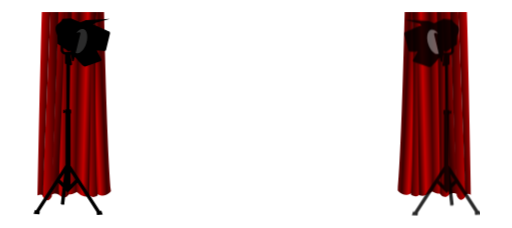
t = 0.00 s
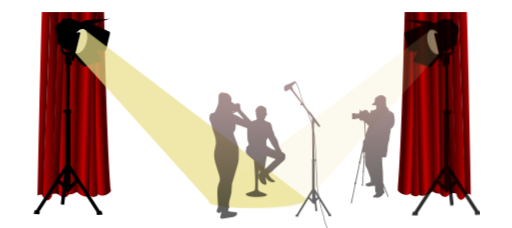
t = 1.75 s
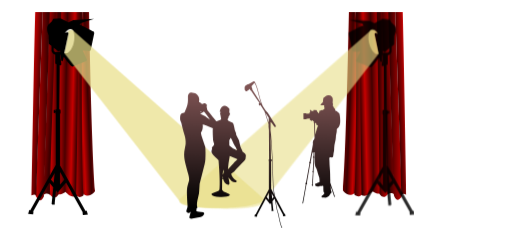
t = 3.63 s
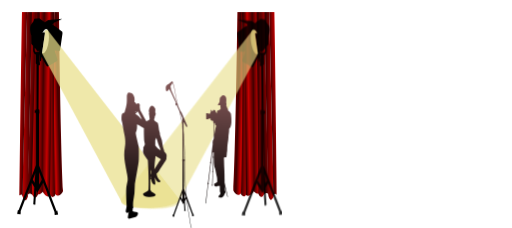
t = 4.88 s
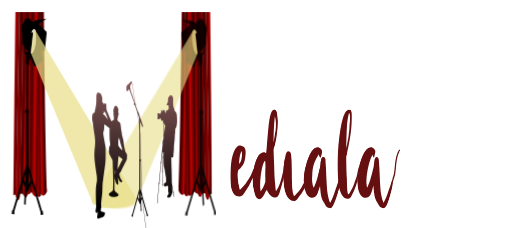
t = 6.73 s
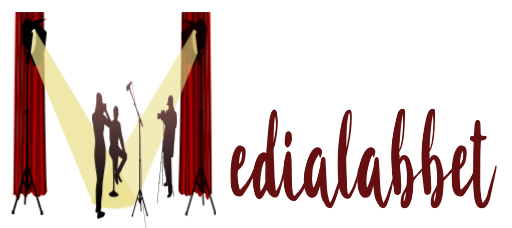
t = 8.40 s

The animated SVG that drew these frames (rendered in a browser with its animation timeline set to each time). Animation: 34 CSS @keyframes rules; one cycle of 8.40 s.

<svg xmlns="http://www.w3.org/2000/svg" width="100%" height="100%" viewBox="0 0 4800 2140" clip-rule="evenodd" fill-rule="evenodd" stroke-linecap="round" stroke-linejoin="round" stroke-miterlimit="2"><defs><linearGradient id="Gradient-0" x1="3203.8" y1="738.3" x2="3203.8" y2="1087.6" gradientUnits="userSpaceOnUse"><stop offset="0" stop-color="#fff"/><stop offset="1" stop-color="#000"/></linearGradient><linearGradient id="Gradient-1" x1="0" y1="0" x2="1" y2="0" gradientUnits="userSpaceOnUse" gradientTransform="matrix(-132.8 -2.8 2.8 -132.8 1668.2 1058.6)"><stop offset="0" stop-color="#3d0000"/><stop offset="0" stop-color="#3d0000"/><stop offset=".2" stop-color="#c70000"/><stop offset=".4" stop-color="#3d0000"/><stop offset=".8" stop-color="#c70000"/><stop offset=".9" stop-color="#8c0000"/><stop offset="1" stop-color="#3d0000"/><stop offset="1" stop-color="#3d0000"/></linearGradient><linearGradient id="Gradient-2" x1="0" y1="0" x2="1" y2="0" gradientUnits="userSpaceOnUse" gradientTransform="matrix(-112.4 1.5 -1.5 -112.4 1773.2 1054.3)"><stop offset="0" stop-color="#3d0000"/><stop offset="0" stop-color="#3d0000"/><stop offset=".2" stop-color="#c70000"/><stop offset=".5" stop-color="#3d0000"/><stop offset=".8" stop-color="#c70000"/><stop offset="1" stop-color="#3d0000"/></linearGradient><linearGradient id="Gradient-3" x1="0" y1="0" x2="1" y2="0" gradientUnits="userSpaceOnUse" gradientTransform="matrix(-46.6 .3 -0.3 -46.6 1749 1031.1)"><stop offset="0" stop-color="#c70000"/><stop offset=".8" stop-color="#3d0000"/><stop offset="1" stop-color="#3d0000"/></linearGradient><linearGradient id="Gradient-4" x1="0" y1="0" x2="1" y2="0" gradientUnits="userSpaceOnUse" gradientTransform="matrix(-44.2 0 0 -44.2 1783.1 1045.2)"><stop offset="0" stop-color="#c70000"/><stop offset=".8" stop-color="#3d0000"/><stop offset="1" stop-color="#3d0000"/></linearGradient><linearGradient id="Gradient-5" x1="0" y1="0" x2="1" y2="0" gradientUnits="userSpaceOnUse" gradientTransform="matrix(-64.4 1.9 -1.9 -64.4 1825.5 1030.2)"><stop offset="0" stop-color="#c70000"/><stop offset=".8" stop-color="#3d0000"/><stop offset="1" stop-color="#3d0000"/></linearGradient><linearGradient id="Gradient-6" x1="0" y1="0" x2="1" y2="0" gradientUnits="userSpaceOnUse" gradientTransform="matrix(-70.2 0 0 -70.2 1851.8 1063.7)"><stop offset="0" stop-color="#c70000"/><stop offset=".8" stop-color="#3d0000"/><stop offset="1" stop-color="#3d0000"/></linearGradient><linearGradient id="Gradient-7" x1="0" y1="0" x2="1" y2="0" gradientUnits="userSpaceOnUse" gradientTransform="matrix(-52.4 1.2 -1.2 -52.4 1870.7 1026.8)"><stop offset="0" stop-color="#c70000"/><stop offset=".8" stop-color="#3d0000"/><stop offset="1" stop-color="#3d0000"/></linearGradient><linearGradient id="Gradient-8" x1="0" y1="0" x2="1" y2="0" gradientUnits="userSpaceOnUse" gradientTransform="matrix(-48.6 -0.4 .4 -48.6 1680.7 1041.1)"><stop offset="0" stop-color="#c70000"/><stop offset=".8" stop-color="#3d0000"/><stop offset="1" stop-color="#3d0000"/></linearGradient><linearGradient id="Gradient-9" x1="0" y1="0" x2="1" y2="0" gradientUnits="userSpaceOnUse" gradientTransform="matrix(132.8 -2.8 2.8 132.8 375.9 1063.9)"><stop offset="0" stop-color="#3d0000"/><stop offset="0" stop-color="#3d0000"/><stop offset=".2" stop-color="#c70000"/><stop offset=".4" stop-color="#3d0000"/><stop offset=".8" stop-color="#c70000"/><stop offset=".9" stop-color="#8c0000"/><stop offset="1" stop-color="#3d0000"/><stop offset="1" stop-color="#3d0000"/></linearGradient><linearGradient id="Gradient-10" x1="0" y1="0" x2="1" y2="0" gradientUnits="userSpaceOnUse" gradientTransform="matrix(112.4 1.5 -1.5 112.4 270.9 1059.6)"><stop offset="0" stop-color="#3d0000"/><stop offset="0" stop-color="#3d0000"/><stop offset=".2" stop-color="#c70000"/><stop offset=".5" stop-color="#3d0000"/><stop offset=".8" stop-color="#c70000"/><stop offset="1" stop-color="#3d0000"/></linearGradient><linearGradient id="Gradient-11" x1="0" y1="0" x2="1" y2="0" gradientUnits="userSpaceOnUse" gradientTransform="matrix(46.6 .3 -0.3 46.6 295 1036.4)"><stop offset="0" stop-color="#c70000"/><stop offset=".8" stop-color="#3d0000"/><stop offset="1" stop-color="#3d0000"/></linearGradient><linearGradient id="Gradient-12" x1="0" y1="0" x2="1" y2="0" gradientUnits="userSpaceOnUse" gradientTransform="matrix(44.2 0 0 44.2 261 1050.5)"><stop offset="0" stop-color="#c70000"/><stop offset=".8" stop-color="#3d0000"/><stop offset="1" stop-color="#3d0000"/></linearGradient><linearGradient id="Gradient-13" x1="0" y1="0" x2="1" y2="0" gradientUnits="userSpaceOnUse" gradientTransform="matrix(64.4 1.9 -1.9 64.4 218.6 1035.5)"><stop offset="0" stop-color="#c70000"/><stop offset=".8" stop-color="#3d0000"/><stop offset="1" stop-color="#3d0000"/></linearGradient><linearGradient id="Gradient-14" x1="0" y1="0" x2="1" y2="0" gradientUnits="userSpaceOnUse" gradientTransform="matrix(70.2 0 0 70.2 192.3 1069)"><stop offset="0" stop-color="#c70000"/><stop offset=".8" stop-color="#3d0000"/><stop offset="1" stop-color="#3d0000"/></linearGradient><linearGradient id="Gradient-15" x1="0" y1="0" x2="1" y2="0" gradientUnits="userSpaceOnUse" gradientTransform="matrix(52.4 1.2 -1.2 52.4 173.3 1032.1)"><stop offset="0" stop-color="#c70000"/><stop offset=".8" stop-color="#3d0000"/><stop offset="1" stop-color="#3d0000"/></linearGradient><linearGradient id="Gradient-16" x1="0" y1="0" x2="1" y2="0" gradientUnits="userSpaceOnUse" gradientTransform="matrix(48.6 -0.4 .4 48.6 363.4 1046.4)"><stop offset="0" stop-color="#c70000"/><stop offset=".8" stop-color="#3d0000"/><stop offset="1" stop-color="#3d0000"/></linearGradient><linearGradient id="Gradient-17" x1="0" y1="0" x2="1" y2="0" gradientUnits="userSpaceOnUse" gradientTransform="matrix(-40.3 1016.1 -1016.1 -40.3 1212.5 962.7)"><stop offset="0" stop-color="#7f5454"/><stop offset="1" stop-color="#000"/></linearGradient><clipPath id="ClipPath-1"><path d="M3683.9 948c-0.3-2-0.6-4-0.8-6c-1.9-10.9-2.7-21.7-2.5-32.6c.2-10.9 1.2-21.7 3-32.6c2.9-19.2 7.7-37.4 14.4-54.6c6.7-17.2 14.8-34.3 24.2-51.3c4.7-8.4 10.4-15.2 17.1-20.7c6.7-5.4 14.7-9 24.2-10.8c1.8-0.8 3.3-1.1 4.6-1.1h9.5c1.4 0 2.9 .2 4.3 .5c10.5 1.5 15.2 7.6 14.2 18.5c-0.8 10.5-1.6 21.5-2.5 33.1c-0.9 11.6-2.2 22.5-4.1 32.6c-1.8 9.4-4.6 18.7-8.4 27.7c-3.8 9.1-8.9 17.4-15.5 25c-1.8 1.8-3.9 3.7-6.2 5.5c-2.4 1.8-4.6 3.6-6.8 5.4c-1.5 .7-2.2 1.4-2.2 2.2c-0.3 4-0.4 8-0.3 12.2c.2 4.2 .3 8.6 .3 13.3c1.8-1.1 2.6-1.6 2.2-1.6c5.1-4.7 10.5-7.9 16.3-9.5c5.8-1.7 11.8-2.5 17.9-2.5c9.8 0 19 1.4 27.7 4.1c8.7 2.7 16.5 8.1 23.4 16c6.9 8 12.8 16.4 17.7 25.3c4.8 8.9 8 18.5 9.5 29.1c0 .7 0 1.3 .2 1.9c.1 .2 .2 .6 .4 1l.1 .4l.3 1c6.2-2.9 12.3-5.5 18.2-7.9c6-2.3 12.1-5 18.2-7.9c2.6-1 4.9-2.2 7.1-3.5c2.2-1.3 4.4-2.4 6.5-3.5c5.5-1.8 10.4-4.2 14.7-7.1c.6-0.4 1.1-0.7 1.7-1.1c1.4-7.9 3.3-15.9 5.9-23.9c2.2-7.6 5.5-14.8 10.1-21.7c4.5-6.9 9.7-13 15.7-18.2c6-5.3 12.6-9.4 19.8-12.5c7.3-3.1 15.1-4.6 23.4-4.6c5.1 0 10.5 .3 16.3 1.1c5.8 .7 11.2 1.6 16.3 2.7c4.7 1.4 8.5 3.5 11.4 6.2c2.9 2.7 4.7 6.6 5.4 11.7c.4 1.5 .2 4-0.5 7.6c-1.5 8.7-3.9 16.5-7.3 23.4c-3.5 6.9-9.4 12.5-17.7 16.8c-5.1 2.6-9.9 5.2-14.4 7.9c-4.5 2.7-9.5 4.6-14.9 5.7c-1.5 0-2.2 .9-2.2 2.7c-0.4 5.1-0.6 10.2-0.8 15.2c-0.2 5.1-0.1 10.2 .3 15.2c.3 5.1 .9 9.9 1.9 14.4c.9 4.6 1.7 9.4 2.4 14.4c0 1.1 .3 2.3 .8 3.6c.6 1.2 1.2 2.4 1.9 3.5c1.1 1.8 2.6 2.7 4.4 2.7c.7 0 3.1-1 7.3-3c4.2-2 8.9-4.1 14.1-6.5c5.3-2.3 10.3-4.7 15-7.1c3.6-1.8 6.2-3.1 7.9-3.9l1.3-0.7c6.9-4 13.6-8.1 20.1-12.5c6.5-4.3 12.8-8.8 19-13.5c4-3.3 7.6-6.7 10.9-10.1c1.1-1.2 2.2-2.3 3.4-3.5c.2-26.2 .7-52.5 1.5-78.8c0-4.7 .2-9.4 .5-14.1c.4-4.7 .9-9.3 1.6-13.6c-5-1.5-9.8-2.7-14.4-3.8c-4.5-1.1-9.1-2.2-13.8-3.3c-1.5-0.3-2.9-6.7 0-9.8c2.3-2.5 5.9-3.2 6.8-3.2l7.3-0.6c3.6 0 7.4 .2 11.4 .6c.8 0 1.6-0.1 2.5-0.3c.9-0.2 1.7-0.3 2.4-0.3c.7-3.9 1.4-7.8 1.9-11.6c.6-3.8 1.2-7.7 1.9-11.7c.7-2.9 1.4-5.8 1.9-8.7c.6-2.9 1.2-5.8 1.9-8.7c1.8-6.2 4.9-10.3 9.3-12.5c4.3-2.2 9.4-3.3 15.2-3.3c5.8 0 10.8 1 15.2 3c4.3 2 6.9 6.5 7.6 13.3c.7 5.8 1.2 11.5 1.3 17.1c.2 5.7 .7 11.2 1.4 16.6l.6 3.3c3.6 .4 7.3 1.2 10.7 1.2c5.8 1 6.1 1 9.4 1.4c3.6 .3 23.1-0.3 23.9 .1c2.1 1.1 3.3 2.5 3.5 4.3c.2 1.9-0.8 3.3-3 4.4c-1.8 1.1-3.7 1.9-5.7 2.4c-2 .6-4.1 1.2-6.3 1.9c-5.4 .8-10.7 1.5-16 2.2c-5.2 .7-10.8 1.5-16.5 2.2v3.8c0 23.2-0.1 46.3-0.3 69.3c-0.2 23-0.3 46-0.3 69.2c.4 9.4 .8 18.7 1.4 27.7c.5 9.1 1.9 18.3 4 27.7c.8 2.2 2.1 5.7 4.1 10.6c2 4.9 4.5 7.4 7.3 7.4c1.5 0 3.3-0.6 5.5-1.7c7.6-3.6 14.5-7.9 20.6-13c6.2-5.1 11.3-11.6 15.2-19.6c1.9-3.2 3.8-6.4 6-9.5c2.2-3 4.2-6 6-8.9c4.7-6.6 9.2-13.1 13.6-19.6c4.3-6.5 8.8-13 13.6-19.5c2.9-4 5.7-8 8.4-12c2.7-4 5.5-8 8.4-12c2.2-2.9 3.4-5 3.8-6.5c1.1-2.9 2.5-4.8 4.3-5.7c1.9-0.9 4.2-1.3 7.1-1.3c2.5 .7 3.5 2.1 2.7 4.3c-1.4 2.9-2.6 5.6-3.5 8.2c-0.9 2.5-2.1 5.2-3.5 8.1c-2.9 6.5-5.8 12.1-8.7 16.9c-3.7 6.8-7.2 13.7-10.6 20.6l-2 4c-2.8 5.6-5.7 11.3-8.6 17.2c-1.8 4-3.7 7.8-5.7 11.4c-2 3.6-3.9 7.4-5.7 11.4c-7.3 16.3-17.4 28.3-30.5 36.1c-13 7.8-28.2 11.7-45.6 11.7c-6.5 0-13-0.6-19.5-1.9c-6.6-1.3-12.6-3.4-18.2-6.5c-5.7-3.1-10.6-7-15-11.7c-4.3-4.7-7.4-10.3-9.2-16.8c-6.2-20.3-9.3-40.4-9.3-60.3v-3.6c-4 3.5-8.2 7.3-12.5 11.2c-8.3 7.2-16.9 13.5-25.8 19c-8.8 5.4-17.8 11.2-26.9 17.4c-11.2 7.6-24 11.4-38.5 11.4c-8.4 0-16.5-0.6-24.5-1.7c-7.9-1-15.2-3.2-21.7-6.5c-6.5-3.2-12.1-7.9-16.9-13.8c-4.7-6-7.9-13.7-9.7-23.1c-2.4-12.7-3.1-25.4-2.2-38.3c-2.9 1.5-5.8 2.9-8.7 4.1l-53.8 24.4c-1.1 0-1.6 1.3-1.6 3.8c0 10.9-1.4 21.8-4.1 32.9c-2.7 11-7 21-13 29.9c-6 8.8-13.5 16-22.6 21.4c-9 5.5-19.9 8.2-32.6 8.2c-5.8 0-12.6-0.9-20.6-2.7l-4.9-1.7c-6.2-2.9-9.2-7.9-9.2-15.2c.3-13.4 5.6-24.4 15.7-33.1c4.7-4 9.6-7.8 14.7-11.4c5.1-3.7 10.1-7.5 15.2-11.5c2.9-1.8 4.5-4.1 4.9-7c.7-7.3 1.3-14.3 1.6-21.2c.4-6.9 0-13.8-1.1-20.6c-1.8-11.6-5.9-23.4-12.5-35.4c-0.3-0.3-0.5-0.6-0.5-0.8c0-0.1-0.1-0.2-0.2-0.3c0-0.1 0-0.1-0.1-0.2c-0.1-0.1-0.1-0.2-0.3-0.3c-5-6.1-9.2-9.2-12.5-9.2c-1.8 0-3.4 .3-4.8 1.1c-1.5 .7-3.3 1.6-5.5 2.7c-3.2 2.2-6.4 4.3-9.5 6.5c-3.1 2.2-6.2 4.5-9.5 7.1c-1.1 1-1.6 2.7-1.6 4.9c1.8 9 3.4 17.9 4.9 26.6c1.4 8.7 2.9 17.5 4.3 26.6c.7 4.7 1.1 9.4 1.1 14.1c0 4.7-0.2 9.6-0.5 14.7c-0.8 8-4.3 13.3-10.6 16c-6.4 2.7-13 4.1-19.9 4.1c-5.8 0-11.7-1.1-17.9-3.3c-6.1-2.1-10-6.7-11.4-13.6c-3.6-13.7-7.5-27.3-11.7-40.7c-2.4-7.7-4.4-15.4-6-23.3c-4.5 2.5-9 4.7-13.3 6.5l-53.8 24.4c-1 0-1.6 1.3-1.6 3.8c0 10.9-1.3 21.8-4.1 32.9c-2.7 11-7 21-13 29.9c-6 8.8-13.5 16-22.5 21.4c-9.1 5.5-20 8.2-32.6 8.2c-5.8 0-12.7-0.9-20.7-2.7l-4.9-1.7c-6.1-2.9-9.2-7.9-9.2-15.2c.3-13.4 5.6-24.4 15.7-33.1c4.7-4 9.6-7.8 14.7-11.4c5.1-3.7 10.2-7.5 15.2-11.5c2.9-1.8 4.6-4.1 4.9-7c.7-7.3 1.3-14.3 1.6-21.2c.4-6.9 0-13.8-1-20.6c-1.9-11.6-6-23.4-12.5-35.4c-0.4-0.3-0.6-0.6-0.6-0.8c0-0.2-0.2-0.4-0.5-0.8c-5.1-6.1-9.3-9.2-12.5-9.2c-1.8 0-3.5 .3-4.9 1.1c-1.3 .6-2.9 1.4-4.7 2.3l-0.7 .4c-3.3 2.2-6.5 4.3-9.6 6.5c-3 2.2-6.2 4.5-9.5 7.1c-1 1-1.6 2.7-1.6 4.9c1.8 9 3.4 17.9 4.9 26.6c1.4 8.7 2.9 17.5 4.3 26.6c.8 4.7 1.1 9.4 1.1 14.1c0 4.7-0.1 9.6-0.5 14.7c-0.7 8-4.3 13.3-10.6 16c-6.3 2.7-13 4.1-19.8 4.1c-5.8 0-11.8-1.1-18-3.3c-6.1-2.1-9.9-6.7-11.4-13.6c-1.4-5.4-2.9-10.9-4.4-16.3l-0.4 .6l-0.6 .8c-5.1 7.1-9.2 12.8-12.5 17.1l-1.1 1.1c-5.1 9.4-10.9 17.9-17.6 25.5c-6.7 7.6-13.7 15.1-21 22.3c-6.8 6.9-15.4 10.9-25.5 12c-8 0-15.3-0.8-22-2.2c-6.7-1.5-13.5-4.5-20.4-9.2c-2.5-1.9-4.9-3.6-7-5.2c-2.2-1.6-4.6-3.2-7.1-4.6c-12.3-8-20.5-19.2-24.5-33.7c-0.7-3.6-1.5-7.3-2.4-10.9c-0.9-3.6-1.7-7.2-2.4-10.8c0-1.1-0.2-2-0.6-2.8c-4.3 7.3-8.3 13.6-11.9 19.1c-3.7 5.4-7.7 9.8-12.3 13.3c-4.5 3.4-10 6-16.5 7.8c-6.5 1.9-14.7 2.8-24.5 2.8c-8.3 0-16.4-1-24.2-3c-7.7-2-14.6-5.2-20.6-9.5c-6-4.4-11-9.9-14.9-16.6c-4-6.7-6.6-14.6-7.6-23.6c-0.2-1.3-0.4-2.6-0.5-4c-3.7 4.7-7.4 9.6-11 14.8c-5.4 6.9-11.3 13.2-17.6 18.8c-6.4 5.6-12.8 11.1-19.3 16.5c-5.1 4-10.2 6.7-15.5 7.9c-5.2 1.3-10.8 1.9-16.6 1.9c-19.9 0-36.8-5.3-50.8-16c-7.7-6-13.9-13.3-18.6-22.1c-3 4-5.5 7.5-7.7 10.4l-1.1 1.1c-5.1 9.4-10.9 17.9-17.6 25.5c-6.7 7.6-13.7 15.1-21 22.3c-6.8 6.9-15.4 10.9-25.5 12c-8 0-15.3-0.8-22-2.2c-6.7-1.5-13.5-4.5-20.4-9.2c-2.5-1.9-11.6-8.4-14.1-9.8c-12.3-8-20.5-19.2-24.4-33.7c-0.8-3.6-1.6-7.3-2.5-10.9c-0.9-3.6-1.7-7.2-2.4-10.8c0-1.1-0.2-2-0.6-2.8c-4.3 7.3-8.3 13.6-11.9 19.1c-3.7 5.4-7.7 9.8-12.3 13.3c-4.5 3.4-10 6-16.5 7.8c-6.5 1.9-14.7 2.8-24.5 2.8c-8.3 0-16.4-1-24.2-3c-7.7-2-14.6-5.2-20.6-9.5c-6-4.4-11-9.9-14.9-16.6c-0.9-1.4-1.7-2.9-2.4-4.4c-2.1 2-4.4 3.8-6.9 5.5c-4 2.7-7.9 5.5-11.9 8.4c-6.5 4-13 7.8-19.3 11.4c-6.4 3.6-12.8 7.4-19.3 11.4c-9.8 5.5-20.1 8.2-31 8.2c-22.4 0-41.5-5.5-57.3-16.6c-15.7-11-25.3-28.3-28.5-51.9c-0.3-2-0.6-4-0.8-6c-5.6 7.6-11.1 15.4-16.6 23.4c-1.1 1.7-2.2 3.3-3.3 5c-1.1 1.6-2.1 3.2-3.2 4.8c-2.2 3.2-4.4 6.3-6.5 9.2c-8.7 13.1-21.4 19.6-38.1 19.6c-13.4 0-26-2.4-38-7.1c-12-4.7-22.6-11.8-32.1-21.2c-3.2 2.9-6.5 5.7-9.7 8.4c-3.3 2.8-6.6 5.6-9.8 8.5c-6.9 5.4-13.4 9.7-19.6 12.7c-6.1 3.1-13.6 4.7-22.2 4.7c-8.4 0-15.7-1.7-22-4.9c-6.4-3.3-12.1-8.5-17.2-15.8c-2.9-5.1-5.8-10.1-8.9-15.2c-3.1-5.1-5-10.7-5.7-16.8c-0.9-7.8-1-15.3-0.2-22.7c-1.8 2.3-3.9 4.4-6.1 6.4c-4.1 3.6-8.4 7.4-12.7 11.4c-8.4 7.2-17 13.5-25.9 19c-8.8 5.4-17.8 11.2-26.8 17.4c-11.3 7.6-24.1 11.4-38.6 11.4c-8.4 0-16.5-0.6-24.5-1.7c-7.9-1-15.2-3.2-21.7-6.5c-6.5-3.2-12.1-7.9-16.8-13.8c-4.8-6-8-13.7-9.8-23.1c-4.7-25-2.9-50.4 5.4-76.1c2.2-7.6 5.5-14.8 10.1-21.7c4.5-6.9 9.7-13 15.7-18.2c6-5.3 12.6-9.4 19.8-12.5c7.3-3.1 15.1-4.6 23.4-4.6c5.1 0 10.5 .3 16.3 1.1c5.8 .7 11.2 1.6 16.3 2.7c4.7 1.4 8.5 3.5 11.4 6.2c2.9 2.7 4.7 6.6 5.4 11.7c.4 1.5 .2 4-0.5 7.6c-1.4 8.7-3.9 16.5-7.3 23.4c-3.5 6.9-9.4 12.5-17.7 16.8c-5.1 2.6-9.9 5.2-14.4 7.9c-4.5 2.7-9.5 4.6-14.9 5.7c-1.5 0-9.2 5.8-9.2 7.6c-0.4 5.1-2.4 6.6-2.6 11.7c-0.2 5 1.7 8.8 2.1 13.8c.3 5.1 3.6 9.9 4.5 14.4c.9 4.6 6.1 9.4 6.8 14.4c0 1.1 .3 2.3 .8 3.6c.6 1.2 1.2 2.4 1.9 3.5c1.1 1.8 2.6 2.7 4.4 2.7c.7 0 3.1-1 7.3-3c4.2-2 8.9-4.1 14.1-6.5c5.3-2.3 10.3-4.7 15-7.1c4.7-2.3 7.8-3.8 9.2-4.6c6.9-4 13.6-8.1 20.1-12.5c6.5-4.3 12.9-8.8 19-13.5c4-3.3 7.6-6.7 10.9-10.1c3.3-3.4 6.7-6.8 10.3-10c.8-0.7 1.6-1.4 2.4-2.1l1.4-1.2c1.3-1.1 2.5-2.2 3.8-3.3c.2-0.2 .5-0.4 .7-0.6c.3-0.2 .6-0.5 .9-0.8c7.5-16.1 17.7-29.1 30.7-39c14-10.7 31.1-16.1 51.4-16.1c5.8 0 11.2-0.1 18.4 1.7c1.8-8.3 4.5-15.6 5.8-23.9c1.2-8.4 2.8-16.7 4.6-25c2.2-11.6 4.5-23.1 7-34.5c2.6-11.4 5.8-22.8 9.8-34c2.9-8.3 7.7-16.2 14.4-23.6c6.7-7.5 15-11.2 24.7-11.2c6.9 0 12.1 1.4 15.5 4.1c3.5 2.7 7 7 10.6 12.8c2.2 5 3.6 10.1 4.1 15.2c.5 5.1 .6 10.1 .3 15.2c-0.8 9.8-2.4 19.4-4.9 28.8c-2.6 9.4-5.6 18.8-9.3 28.2c-2.1 5.5-4.9 10.6-8.4 15.3c-3.4 4.7-7 9.4-10.6 14.1c-1.8 2.5-2.5 4.9-2.1 7c1 13.8 2.2 27.4 3.5 40.8c1.3 13.4 2.2 27 3 40.7c.7 9.5 2.1 18.6 4 27.5c2 8.8 3.9 18 5.8 27.4c.3 1.8 .8 3.4 1.6 4.6c.7 1.3 1.4 2.8 2.2 4.6c13.7-8.3 24.5-17.2 32.3-26.8c7.8-9.6 15.3-21.3 22.5-35.1c1.1-2.5 2.7-5.2 4.6-8.1c.3-0.4 .6-0.8 .9-1.2l.1-0.2l.2-0.2c.1-0.2 .2-0.3 .3-0.5c.1-0.1 .3-0.3 .4-0.5c2.2-17.6 7.8-34.9 16.9-51.8c5.4-10.5 13.6-15.7 24.4-15.7c4 0 8.4 .9 13.3 2.7c4.9 1.8 7.7 5.1 8.5 9.8c1 4.3 2 8.7 2.9 13c1 4.4 1.6 8.7 1.9 13.1c.8 11.5 1.3 23.1 1.7 34.7c.3 11.6 .9 23.2 1.6 34.8c.7 9 1.8 17.9 3.3 26.6c1.1 6.9 4.3 13.4 9.7 19.6c1.1 1.4 2.6 2.1 4.4 2.1h1.6c2.6-1 5-1.9 7.4-2.7c2.3-0.7 4.6-1.6 6.8-2.7c6.5-3.2 13-6.4 19.5-9.5c6.5-3.1 12.9-6.6 19-10.6c4.7-2.5 9-5.5 12.8-9c3.8-3.4 7.9-6.6 12.2-9.5c.6-0.4 1.2-0.7 1.8-1.1c-0.1-0.3-0.1-0.5-0.1-0.7l-0.1-0.3c-1-7.6-0.9-15.1 .6-22.3c1.4-7.2 3.8-14.3 7.1-21.2c5-9.8 11-19.5 17.9-29.1c6.9-9.6 14.6-18.2 23.3-25.8c8.7-7.6 18.2-13.7 28.6-18.4c10.3-4.7 21.2-7.1 32.8-7.1c6.2 0 12.3 .5 18.5 1.6c6.2 1.1 11.8 3.5 16.8 7.1c3.7 2.5 4.4 6 2.2 10.3c-1.4 2.2-2.7 4.5-3.8 6.8c-1.1 2.4-2.3 4.6-3.8 6.8c-1.1 1.8-2.7 2.7-4.9 2.7c-1.4 0-2.9-0.7-4.3-2.2c-2.2-2.9-3.6-4.8-4.4-5.9c-0.7-0.8-5.2-2.4-5.9-2.8c-10.9 9.5-14.4 10.4-35 29.9c-12 13.6-16.7 31-16.7 43.8c-4 13.8-1.6 28.5 10.9 43.7c4-2.5 8.2-6.3 12.8-11.4c4.5-5.1 9-10.6 13.6-16.6c4.5-6 8.6-11.9 12.2-17.9c3.6-6 6.5-11 8.7-14.9c2.9-4 5.3-8.2 7.3-12.5c2-4.4 3.4-9.1 4.1-14.2c0-1.1 .2-2.1 .5-3c.4-0.9 .8-1.9 1.1-2.9c4-9.8 10.5-14.7 19.6-14.7c4.3 0 8.2 .9 11.7 2.7c3.4 1.8 5.7 5.1 6.8 9.8c.7 4 1.3 7.9 1.9 11.9c.5 4 1.1 8 1.9 12c1.4 11.6 2.7 23.1 3.8 34.5c1 11.4 2.5 22.9 4.3 34.5c.7 7.2 2.4 14.2 4.9 20.9c2.5 6.7 5.6 13.1 9.2 19.3c1.8 2.9 3.8 5.4 6 7.6c2.2 2.2 4.2 4.7 6 7.6c6.1-5.4 12.2-10.6 18.2-15.5c6-4.9 11.3-10.6 16-17.1c4.4-6.2 9.1-12 14.1-17.7c5.1-5.6 16.5-19.7 18.2-22c-0.1-0.6 1-3.7 .9-4.3c-2.6-13.4-4-26.8-4.4-40.2c-0.4-13.4-0.2-27 .6-40.8c.3-8.3 1.3-18.2 2.9-29.8c1.7-11.6 4.2-23.7 7.6-36.2c3.5-12.5 7.7-25 12.5-37.5c4.9-12.5 10.7-23.6 17.4-33.4c6.7-9.7 14.3-17.6 22.8-23.6c8.6-6 17.9-9 28-9c5.5 0 10.3 .8 14.7 2.2c4.3 1.5 6.9 5.4 7.6 12c.7 2.9 1.2 5.7 1.4 8.4c.1 2.7 .4 5.5 .8 8.4c-0.8 22.8-5.2 44.6-13.3 65.2c-8.2 20.6-17.5 40.7-28 60.3c-1.5 2.5-2.4 4.9-2.7 7.1c-0.4 2.1-0.6 4.7-0.6 7.6c1.5 16.3 2.6 32.5 3.3 48.6l.6 14.6c.5 11.3 1.1 22.6 1.6 34c0 1.5 .2 3.7 .8 6.8c.5 3.1 1.1 6.3 1.9 9.5c.7 3.3 1.9 6.1 3.5 8.4c1.6 2.4 3.5 3.6 5.7 3.6c1.1 0 3.4-0.9 7.1-2.7c7.2-5.1 14.3-10.4 21.2-15.8c6.8-5.4 13.2-11.6 19-18.5c1.8-2.9 3.8-5.5 6-7.8c2.1-2.4 4.3-4.8 6.5-7.4c4-4.3 7.3-8.9 10-13.8c2.7-4.9 5.2-9.9 7.4-15c2-7.2 6-12.9 12-17.2c3-4.9 6.2-9.7 9.7-14.6c6.9-9.6 14.7-18.2 23.3-25.8c8.7-7.6 18.3-13.7 28.6-18.4c10.3-4.7 21.3-7.1 32.8-7.1c6.2 0 12.4 .5 18.5 1.6c6.2 1.1 11.8 3.5 16.9 7.1c3.6 2.5 4.3 6 2.1 10.3c-1.4 2.2-2.7 4.5-3.8 6.8c-1.1 2.4-2.3 4.6-3.8 6.8c-1.1 1.8-2.7 2.7-4.9 2.7c-1.4 0-2.9-0.7-4.3-2.2c-2.2-2.9-3.6-4.8-4.4-5.9c-0.7-0.8-1.4-1.3-2.1-1.7c-10.9 9.5-20.3 20.3-28.3 32.6c-8 12.3-13.9 25.4-17.9 39.1c-4 13.8-3.5 28.7 1.6 44.6c4-2.5 8.3-6.3 12.8-11.4c4.5-5.1 9-10.6 13.6-16.6c4.5-6 8.6-11.9 12.2-17.9c3.6-6 6.5-11 8.7-14.9c2.9-4 5.3-8.2 7.3-12.5c2-4.4 3.4-9.1 4.1-14.2c0-1.1 .2-2.1 .5-3c.4-0.9 .8-1.9 1.1-2.9c4-9.8 10.5-14.7 19.6-14.7c4.3 0 8.2 .9 11.7 2.7c3.4 1.8 5.7 5.1 6.8 9.8c.7 4 1.3 7.9 1.9 11.9c.5 4 1.1 8 1.9 12c1.4 11.6 2.7 23.1 3.8 34.5c1 11.4 2.5 22.9 4.3 34.5c.7 7.2 2.4 14.2 4.9 20.9c2.5 6.7 5.6 13.1 9.2 19.3c1.8 2.9 3.8 5.4 6 7.6c2.2 2.2 4.2 4.7 6 7.6c6.1-5.4 12.2-10.6 18.2-15.5c6-4.9 11.3-10.6 16-17.1c4.4-6.2 9.1-12 14.1-17.7c5.1-5.6 9.8-11.5 14.2-17.6c4.1-5.4 8.1-10.8 12-16.2l-0.4-1.2c-4.1-13.4-7.1-27.2-8.9-41.3c-1.8-10.9-2.6-21.7-2.5-32.6c.2-10.9 1.2-21.7 3-32.6c2.9-19.2 7.7-37.4 14.4-54.6c6.7-17.2 14.8-34.3 24.2-51.3c4.7-8.4 10.4-15.2 17.1-20.7c6.7-5.4 14.8-9 24.2-10.8c1.8-0.8 3.3-1.1 4.6-1.1h9.5c1.5 0 2.9 .2 4.4 .5c10.5 1.5 15.2 7.6 14.1 18.5c-0.7 10.5-1.6 21.5-2.5 33.1c-0.9 11.6-2.2 22.5-4 32.6c-1.8 9.4-4.7 18.7-8.5 27.7c-3.8 9.1-8.9 17.4-15.4 25c-1.8 1.8-3.9 3.7-6.3 5.5c-2.3 1.8-4.6 3.6-6.8 5.4c-1.4 .7-2.2 1.4-2.2 2.2c-0.3 4-0.4 8-0.2 12.2c.2 4.2 .2 8.6 .2 13.3c1.9-1.1 2.6-1.6 2.2-1.6c5.1-4.7 10.5-7.9 16.3-9.5c5.8-1.7 11.8-2.5 18-2.5c9.7 0 19 1.4 27.7 4.1c8.7 2.7 16.4 8.1 23.3 16c6.9 8 12.8 16.4 17.7 25.3c4.9 8.9 8 18.5 9.5 29.1c0 .7 .1 1.3 .3 1.9c.1 .5 .4 1.3 .8 2.4c6.1-2.9 12.2-5.5 18.2-7.9c5.9-2.3 12-5 18.2-7.9c2.5-1 4.9-2.2 7-3.5c2.2-1.3 4.4-2.4 6.6-3.5c5.4-1.8 10.3-4.2 14.6-7.1c.8-0.5 1.7-1.1 2.5-1.6Zm-624-69.6c.7-13.7 1.6-27.7 2.7-41.8c1.1-14.1 2.5-28.1 4.4-41.8c1-6.5 2.8-12.8 5.1-18.8c2.4-5.9 5-11.8 7.9-17.6c.7-1.5 1.6-2.6 2.7-3.6c1.1-0.9 2.2-1.7 3.3-2.4c.7 1.1 1.6 2.3 2.7 3.5c1.1 1.3 1.8 2.7 2.2 4.1c.3 3.3 .6 6.7 .8 10.3c.2 3.7 .1 7.3-0.3 10.9c-1.8 17-5.4 33.4-10.9 49.2c-5.4 15.7-11.9 31.2-19.5 46.4c0 .4-0.4 .9-1.1 1.6Zm469.4-120c0 1.1 .4 2.7 1.1 4.9c0 9.4-0.2 19-0.6 28.8c-0.3 9.7-1.3 19.3-2.9 28.8c-1.7 9.4-4.1 18.5-7.4 27.4c-3.2 8.9-7.9 17.1-14.1 24.7c-0.4 .7-0.7 1.3-1.1 1.6c-0.4 .4-0.7 .9-1.1 1.7c.4 0-0.2 .3-1.6 1.1c-0.4-6.6 .3-16 2.2-28.3c1.8-12.3 4.1-24.8 7-37.5c2.9-12.7 6.1-24.1 9.5-34.2c3.5-10.1 6.5-16.5 9-19Zm250.5 4.9c-0.8-2.2-1.1-3.8-1.1-4.9c-2.6 2.5-5.6 8.9-9 19c-3.4 10.1-6.6 21.5-9.5 34.2c-2.9 12.7-5.2 25.2-7.1 37.5c-1.8 12.3-2.5 21.7-2.1 28.3c1.4-0.8 1.9-1.1 1.6-1.1c.3-0.8 .7-1.3 1.1-1.7c.3-0.3 .7-0.9 1.1-1.6c6.1-7.6 10.8-15.8 14.1-24.7c3.2-8.9 5.7-18 7.3-27.4c1.7-9.5 2.7-19.1 3-28.8c.4-9.8 .6-19.4 .6-28.8Zm-1302.9 19c0-6.5-2.1-12.5-6.5-17.9c-4 15.2-6.8 30.4-8.4 45.6c-1.6 15.2-2.4 30.6-2.4 46.2c1-0.8 1.6-1.5 1.6-2.2c5.1-11.6 9.1-23.3 12.2-35c3.1-11.8 4.3-24 3.5-36.7Zm88.1 90.2c1.8 .7 3.4 1.1 4.8 1.1c1.5 0 2.9 .1 4.4 .5c8.3-0.4 15.4-2.5 21.2-6.5c5.8-4 10.5-9.3 14.1-15.8c2.9-5.4 3.4-11.6 1.4-18.4c-2-6.9-7.2-11.6-15.5-14.2c-2.2-0.7-4.4-1.2-6.5-1.6c-2.2-0.4-4.4-0.5-6.6-0.5c-6.1 0-11.7 1.3-16.8 4c-5.1 2.7-8.5 7.4-10.3 13.9c-0.8 2.9-1.3 5.7-1.7 8.4c-0.3 2.7-0.9 5.5-1.6 8.4c-0.7 5.1 0 9.4 2.2 13.1c2.2 3.6 5.8 6.1 10.9 7.6Zm-379.3 24.1c-1.4 2.4-3 4.8-4.9 7.4c-2.1 4.3-3.8 8.9-4.8 13.8c-1.1 4.9-2 9.9-2.8 15c2.2-1.5 4.2-2.7 6-3.8c1.3-0.8 2.5-1.5 3.8-2.3l1.6-1c6.2-3.6 10.2-9.2 12-16.8c.7-1.8 1.3-3.6 1.6-5.2c.4-1.6 .6-3.3 .6-5.2c0-3.2-0.6-6.1-1.7-8.6c-1-1.5-2.1-2.2-3.2-2.2c-1.1 0-2.2 .7-3.3 2.2c-1.8 2.1-3.4 4.4-4.9 6.7Zm1823.3 7.4c1.8-2.6 3.5-5 4.9-7.4c1.5-2.3 3.1-4.6 4.9-6.7c1.1-1.5 2.2-2.2 3.3-2.2c1 0 2.1 .7 3.2 2.2c1.1 2.5 1.7 5.4 1.7 8.6c0 1.9-0.2 3.6-0.6 5.2c-0.3 1.6-0.9 3.4-1.6 5.2c-1.8 7.6-5.8 13.2-12 16.8l-5.4 3.3c-1.8 1.1-3.8 2.3-6 3.8c.7-5.1 1.7-10.1 2.7-15c1.1-4.9 2.8-9.5 4.9-13.8Zm-1618.5 92.3c0 0 1.9-3 1.1-4.8c0-5.1-0.1-10.4-0.5-15.8c-0.4-5.4-0.4-10.7 0-15.8c.4-6.1 .8-12.1 1.4-17.9c.5-5.8-1.3-19.3-2.2-19.8c-0.9-0.6-1.9-0.8-3-0.8c-1.8 0-4 1.2-6.5 3.8c-4.4 3.6-8.4 8.4-12.3 14.4c-3.8 5.9-7 12.2-9.7 18.7c-2.8 6.5-4.9 13.2-6.6 20.1c-1.6 6.9-2.8 13.1-3.5 18.5c-1.4 10.1-0.2 20.8 3.8 32c7.3-4.7 14.1-9.5 20.7-14.4c6.5-4.9 12.3-10.9 17.3-18.2Zm1147.5 69c-2.2-5-2.5-9.9-1.1-14.6c1.8-4.7 4.3-8.7 7.6-12c3.3-3.2 6.9-6.7 10.9-10.3c-1.8 7.2-3.9 13.9-6.3 20.1c-2.3 6.1-6 11.8-11.1 16.8Zm248.3-14.6c-1.5 4.7-1.1 9.6 1.1 14.6c5-5 8.7-10.7 11.1-16.8c2.4-6.2 4.4-12.9 6.2-20.1c-3.9 3.6-7.6 7.1-10.8 10.3c-3.3 3.3-5.8 7.3-7.6 12Z" fill="url(#Gradient-0)"/></clipPath><clipPath id="ClipPath-2"><rect width="2125.2" height="1955.8" transform="translate(-97.9,0) scale(.917,1.058) translate(174.6,280.9)"/></clipPath></defs><style>
@keyframes a0_do { 0% { stroke-dashoffset: 23000px; } 69.048% { stroke-dashoffset: 23000px; } 69.893% { stroke-dashoffset: 0px; } 100% { stroke-dashoffset: 0px; } }
@keyframes a1_do { 0% { stroke-dashoffset: 23000px; } 69.893% { stroke-dashoffset: 23000px; } 70.762% { stroke-dashoffset: 0px; } 100% { stroke-dashoffset: 0px; } }
@keyframes a2_do { 0% { stroke-dashoffset: 23000px; } 70.762% { stroke-dashoffset: 23000px; } 71.667% { stroke-dashoffset: 0px; } 100% { stroke-dashoffset: 0px; } }
@keyframes a3_do { 0% { stroke-dashoffset: 23000px; } 71.667% { stroke-dashoffset: 23000px; } 72.512% { stroke-dashoffset: 0px; } 100% { stroke-dashoffset: 0px; } }
@keyframes a4_do { 0% { stroke-dashoffset: 23000px; } 72.512% { stroke-dashoffset: 23000px; } 73.381% { stroke-dashoffset: 0px; } 100% { stroke-dashoffset: 0px; } }
@keyframes a5_do { 0% { stroke-dashoffset: 23000px; } 73.381% { stroke-dashoffset: 23000px; } 74.286% { stroke-dashoffset: 0px; } 100% { stroke-dashoffset: 0px; } }
@keyframes a6_do { 0% { stroke-dashoffset: 23000px; } 74.286% { stroke-dashoffset: 23000px; } 75.131% { stroke-dashoffset: 0px; } 100% { stroke-dashoffset: 0px; } }
@keyframes a7_do { 0% { stroke-dashoffset: 23000px; } 75.131% { stroke-dashoffset: 23000px; } 76% { stroke-dashoffset: 0px; } 100% { stroke-dashoffset: 0px; } }
@keyframes a8_do { 0% { stroke-dashoffset: 23000px; } 76% { stroke-dashoffset: 23000px; } 76.905% { stroke-dashoffset: 0px; } 100% { stroke-dashoffset: 0px; } }
@keyframes a9_do { 0% { stroke-dashoffset: 23000px; } 76.905% { stroke-dashoffset: 23000px; } 77.75% { stroke-dashoffset: 0px; } 100% { stroke-dashoffset: 0px; } }
@keyframes a10_do { 0% { stroke-dashoffset: 23000px; } 77.75% { stroke-dashoffset: 23000px; } 78.619% { stroke-dashoffset: 0px; } 100% { stroke-dashoffset: 0px; } }
@keyframes a11_do { 0% { stroke-dashoffset: 23000px; } 78.619% { stroke-dashoffset: 23000px; } 79.524% { stroke-dashoffset: 0px; } 100% { stroke-dashoffset: 0px; } }
@keyframes a12_do { 0% { stroke-dashoffset: 23000px; } 79.524% { stroke-dashoffset: 23000px; } 80.369% { stroke-dashoffset: 0px; } 100% { stroke-dashoffset: 0px; } }
@keyframes a13_do { 0% { stroke-dashoffset: 23000px; } 80.369% { stroke-dashoffset: 23000px; } 81.238% { stroke-dashoffset: 0px; } 100% { stroke-dashoffset: 0px; } }
@keyframes a14_do { 0% { stroke-dashoffset: 23000px; } 81.238% { stroke-dashoffset: 23000px; } 82.143% { stroke-dashoffset: 0px; } 100% { stroke-dashoffset: 0px; } }
@keyframes a15_do { 0% { stroke-dashoffset: 23000px; } 82.143% { stroke-dashoffset: 23000px; } 82.988% { stroke-dashoffset: 0px; } 100% { stroke-dashoffset: 0px; } }
@keyframes a16_do { 0% { stroke-dashoffset: 23000px; } 82.988% { stroke-dashoffset: 23000px; } 83.857% { stroke-dashoffset: 0px; } 100% { stroke-dashoffset: 0px; } }
@keyframes a17_do { 0% { stroke-dashoffset: 23000px; } 83.857% { stroke-dashoffset: 23000px; } 84.762% { stroke-dashoffset: 0px; } 100% { stroke-dashoffset: 0px; } }
@keyframes a18_do { 0% { stroke-dashoffset: 23000px; } 84.762% { stroke-dashoffset: 23000px; } 85.607% { stroke-dashoffset: 0px; } 100% { stroke-dashoffset: 0px; } }
@keyframes a19_do { 0% { stroke-dashoffset: 23000px; } 85.607% { stroke-dashoffset: 23000px; } 86.476% { stroke-dashoffset: 0px; } 100% { stroke-dashoffset: 0px; } }
@keyframes a20_do { 0% { stroke-dashoffset: 23000px; } 86.476% { stroke-dashoffset: 23000px; } 87.381% { stroke-dashoffset: 0px; } 100% { stroke-dashoffset: 0px; } }
@keyframes a21_do { 0% { stroke-dashoffset: 23000px; } 87.381% { stroke-dashoffset: 23000px; } 88.226% { stroke-dashoffset: 0px; } 100% { stroke-dashoffset: 0px; } }
@keyframes a22_do { 0% { stroke-dashoffset: 23000px; } 88.226% { stroke-dashoffset: 23000px; } 89.095% { stroke-dashoffset: 0px; } 100% { stroke-dashoffset: 0px; } }
@keyframes a23_do { 0% { stroke-dashoffset: 23000px; } 88.095% { stroke-dashoffset: 23000px; } 88.81% { stroke-dashoffset: 0px; } 100% { stroke-dashoffset: 0px; } }
@keyframes a24_do { 0% { stroke-dashoffset: 23000px; } 90% { stroke-dashoffset: 23000px; } 91.714% { stroke-dashoffset: 0px; } 100% { stroke-dashoffset: 0px; } }
@keyframes a25_do { 0% { stroke-dashoffset: 3000px; } 94.048% { stroke-dashoffset: 3000px; } 96.429% { stroke-dashoffset: 0px; } 100% { stroke-dashoffset: 0px; } }
@keyframes a26_do { 0% { stroke-dashoffset: 3000px; } 97.619% { stroke-dashoffset: 3000px; animation-timing-function: cubic-bezier(0,0,1,1); } 100% { stroke-dashoffset: 0px; } }
@keyframes a27_t { 0% { transform: translate(-68.6px,-213.3px) scale(2.4,1.1); } 35.714% { transform: translate(-68.6px,-213.3px) scale(2.4,1.1); } 65.476% { transform: translate(-68.6px,-213.3px) scale(1.1,1.1); } 100% { transform: translate(-68.6px,-213.3px) scale(1.1,1.1); } }
@keyframes a28_f { 0% { fill: #717171; } 5.952% { fill: #717171; } 17.857% { fill: #646161; } 29.762% { fill: #e8df87; } 100% { fill: #e8df87; } }
@keyframes a29_o { 0% { opacity: 0; } 5.952% { opacity: 0; } 17.857% { opacity: 0; } 29.762% { opacity: 1; } 100% { opacity: 1; } }
@keyframes a30_o { 0% { opacity: .2; } 5.952% { opacity: .2; } 11.905% { opacity: .2; } 17.857% { opacity: 1; } 100% { opacity: 1; } }
@keyframes a30_f { 0% { fill: #d8d8d6; } 5.952% { fill: #d8d8d6; } 100% { fill: #d8d8d6; } }
@keyframes a31_o { 0% { opacity: 0; } 5.952% { opacity: 0; } 17.857% { opacity: 1; } 100% { opacity: 1; } }
@keyframes a32_o { 0% { opacity: 0; } 5.952% { opacity: 0; } 29.762% { opacity: 1; } 100% { opacity: 1; } }
</style><g clip-path="url(#ClipPath-1)" transform="translate(-226.7,-955.3) scale(1.135,2.676)"><g transform="translate(528.7,454) scale(.806,.338)"><path d="M2066 1508.5c12.7-95 54.8-317.2 19.6-318.8c-37.5-1.7-62.5 95.2-81.6 169.6c-22.3 86.6-31.5 339.3 39.6 370.1c14.1 11.4 114.9-182.1 126.9-296.8c4.4-42.6 36-134.9 93-143.3" fill="none" stroke="#660f11" stroke-dasharray="23000" stroke-width="86px" stroke-dashoffset="23000" style="animation: 8.4s linear both a0_do;"/></g><g transform="translate(528.7,454) scale(.806,.338)"><path d="M2274.1 1316c30.1 10.6 28 84.2 29.3 158.8c.7 38.9 4.5 71.9-4.2 127c-9.7 62.6-32.5 145.8-39.3 153.6c-12.9 14.7-40.1-121.1-39.2-176c1.2-78.5 14-171.9 48.1-238.6" fill="none" stroke="#660f11" stroke-dasharray="23000" stroke-width="83.6px" stroke-dashoffset="23000" style="animation: 8.4s linear both a1_do;"/></g><g transform="translate(199.7,357) scale(.881,.374)"><path d="M2446.8 1461.5c63.8-6.9 73-3.9 120.5-93.8c13.8-26.1 19.2-91.6 23.3-123.1c6.2-48.5 8.1-53.7 5.9-100.6c-2.6-53.7-32.3-237.5-59.6-244.9" fill="none" stroke="#660f11" stroke-dasharray="23000" stroke-width="22.9px" stroke-dashoffset="23000" style="animation: 8.4s linear both a2_do;"/></g><g transform="translate(528.7,454) scale(.806,.338)"><path d="M2411.1 789.1c-10 3.6-42.5 137.2-46.8 196.3c-7.5 100.9 4.2 318.7 .1 459.1c-1 34 .7 105.1-1.1 170.1c-2.7 101.3 15.4 210.5 34.5 181.4c8.3-12.7 42.2-153.4 58.4-253.7c8.3-52 5.3-53.3 13.9-151" fill="none" stroke="#660f11" stroke-dasharray="23000" stroke-width="93.1px" stroke-dashoffset="23000" style="animation: 8.4s linear both a3_do;"/></g><g transform="translate(528.7,454) scale(.806,.338)"><path d="M2527.8 1463.4c17.7-24.5 46.2-158.6 25.2-156.1c-19.6 2.3-8.7 125.4-12.2 247.8c-3.9 140.7 39.1 223.4 72.8 209.1c40.2-17.2 80.1-144.9 70.4-221.4c-2.4-19.1 4.1-53.3 10-77.9c14.6-60.8 14.2-58.9 21.3-89.2c15.2-65.5 60.8-169.2 126.4-159.2c52.7 1 52.1 20.3 52.1 20.3" fill="none" stroke="#660f11" stroke-dasharray="23000" stroke-width="86.5px" stroke-dashoffset="23000" style="animation: 8.4s linear both a4_do;"/></g><g transform="translate(528.7,454) scale(.806,.338)"><path d="M2892.1 1341.8c0 0-38.8-111-63.4-87.6c-27.6 26.4-63.8 196-70 267.2c-5.5 64.6-4.9 195.3 32.6 197.9c16 1.1 35.9-106.8 52.2-197.9c19.8-109.9 25.4-147.1 25.4-147.1" fill="none" stroke="#660f11" stroke-dasharray="23000" stroke-width="100.4px" stroke-dashoffset="23000" style="animation: 8.4s linear both a5_do;"/></g><g transform="translate(528.7,454) scale(.806,.338)"><path d="M2904.7 1316c-9.9 34.7-9 266 1.8 352.8c4 31.6 29.6 202.5 52.2 219.7" fill="none" stroke="#660f11" stroke-dasharray="23000" stroke-width="86.3px" stroke-dashoffset="23000" style="animation: 8.4s linear both a6_do;"/></g><g transform="translate(528.7,454) scale(.806,.338)"><path d="M2984.7 1842.2c22.6-29.3 58-80.9 63.2-226.4" fill="none" stroke="#660f11" stroke-dasharray="23000" stroke-width="51.1px" stroke-dashoffset="23000" style="animation: 8.4s linear both a7_do;"/></g><g transform="translate(528.7,454) scale(.806,.338)"><path d="M3033.8 1743.3c33-44.9 45.8-251.5 68.1-349.1c8.1-35.6 26.6-50 40.2-92.1" fill="none" stroke="#660f11" stroke-dasharray="23000" stroke-width="21.6px" stroke-dashoffset="23000" style="animation: 8.4s linear both a8_do;"/></g><g transform="translate(528.7,454) scale(.806,.338)"><path d="M3148.3 1303.8c23.7-109.3 40.9-235.8 41.2-275.3c.4-57.8 3.8-228.2-4.9-212.7" fill="none" stroke="#660f11" stroke-dasharray="23000" stroke-width="33px" stroke-dashoffset="23000" style="animation: 8.4s linear both a9_do;"/></g><g transform="translate(528.7,454) scale(.806,.338)"><path d="M3167.4 816.8c-8.7 15.6-67.2 345-70.7 522.2c-3.6 181.7 4.7 444.3 70.7 422c50.7-17 10.6-145 85.7-379.1c23.4-72.8 91.4-178.8 140.1-171.1" fill="none" stroke="#660f11" stroke-dasharray="23000" stroke-width="96.8px" stroke-dashoffset="23000" style="animation: 8.4s linear both a10_do;"/></g><g transform="translate(528.7,454) scale(.806,.338)"><path d="M3393.2 1210.8c23.6-20.1 37 125.2 37 125.2c0 0-36.7-111.7-47.8-85.5c-14.1 33.5-57 159-74.3 294.2c-17.8 139.7 31.3 280.6 48.3 225c1.5-5.2 3.4-11 5.5-17.4c31.2-94.5 117.2-324.2 92.7-438.6c-14-65.5-6.4 551.6 52.5 561.8c-3.6-36.7 89.3-253.7 55.1-321" fill="none" stroke="#660f11" stroke-dasharray="23000" stroke-width="96.7px" stroke-dashoffset="23000" style="animation: 8.4s linear both a11_do;"/></g><g transform="translate(528.7,454) scale(.806,.338)"><path d="M3609 1620.9c5.2-46.2 28.1-56.1 34.4-154.2c6.9-108.1 20.6-160.4 44.1-193.4" fill="none" stroke="#660f11" stroke-dasharray="23000" stroke-width="13.2px" stroke-dashoffset="23000" style="animation: 8.4s linear both a12_do;"/></g><g transform="translate(528.7,454) scale(.806,.338)"><path d="M3696.8 1272.7c23.1-33.5 49.7-393 38.1-477.3" fill="none" stroke="#660f11" stroke-dasharray="23000" stroke-width="27.8px" stroke-dashoffset="23000" style="animation: 8.4s linear both a13_do;"/></g><g transform="translate(528.7,454) scale(.806,.338)"><path d="M3732.1 829.9c-37.2 97.7-61.8 232.2-80.3 334.2c-24.2 134.1 15.9 547.3 27 529.7" fill="none" stroke="#660f11" stroke-dasharray="23000" stroke-width="86px" stroke-dashoffset="23000" style="animation: 8.4s linear both a14_do;"/></g><g transform="translate(528.7,454) scale(.806,.338)"><path d="M3662 1724.6c14.6-22.5 1.2-259.3 12.7-328.7c4.8-28.8 77.3-92.4 83-64.4c15.7 77.4 33.8 78.3 37.5 183.4c4.8 137.7 3.9 349.1-96.3 377.8" fill="none" stroke="#660f11" stroke-dasharray="23000" stroke-width="71.4px" stroke-dashoffset="23000" style="animation: 8.4s linear both a15_do;"/></g><g transform="translate(528.7,454) scale(.806,.338)"><path d="M3756 1873.5c-42 2.1-64.6-39.4-47.3-124.8c0-72.9 89.3-166.6 89.3-166.6c0 0 11.6-43.7 73.1-106" fill="none" stroke="#660f11" stroke-dasharray="23000" stroke-width="86px" stroke-dashoffset="23000" style="animation: 8.4s linear both a16_do;"/></g><g transform="translate(528.7,454) scale(.806,.338)"><path d="M3889.9 1501.9c42.8-38.1 67.5-79 67.3-132.1c-0.2-35.9 8.7-69.9 37.9-97" fill="none" stroke="#660f11" stroke-dasharray="23000" stroke-linejoin="bevel" stroke-miterlimit="4" stroke-width="17.6px" stroke-dashoffset="23000" style="animation: 8.4s linear both a17_do;"/></g><g transform="translate(528.7,454) scale(.806,.338)"><path d="M4002.4 1268.4c22.2-16.2 33.6-151.4 40.7-241.2c5.5-68.5-2.1-162.6-5.8-230.8" fill="none" stroke="#660f11" stroke-dasharray="23000" stroke-width="22.4px" stroke-dashoffset="23000" style="animation: 8.4s linear both a18_do;"/></g><g transform="translate(528.7,454) scale(.806,.338)"><path d="M4069.2 815.8c-62 9.9-67.7 71-86.6 209.9c-11.5 85-27.3 172.6-27.3 291.6c0 80.4 6.9 185 8.5 270.1c1.9 100.3 17.2 134.8 17.2 134.8c0 0-31.8-253.9 0-324.4c17.3-38.4 68.5-79.2 88.9-58c20.5 21.3 34.2 100.9 33.6 185.5c-0.8 100.4-17.3 345.7-44.7 348.9c-38.3 4.6-50.3-87.5-40.8-133.1c9.8-47.1 52.5-101.2 86.8-145.5c35.9-46.5 101.2-103.3 62.4-130.7" fill="none" stroke="#660f11" stroke-dasharray="23000" stroke-width="86px" stroke-dashoffset="23000" style="animation: 8.4s linear both a19_do;"/></g><g transform="translate(528.7,454) scale(.806,.338)"><path d="M4215.2 1489.7c32.2-32.5 58.2-27.8 86.5-45.6" fill="none" stroke="#660f11" stroke-dasharray="23000" stroke-width="32.8px" stroke-dashoffset="23000" style="animation: 8.4s linear both a20_do;"/></g><g transform="translate(528.7,454) scale(.806,.338)"><path d="M4303.8 1446.9c24.5-4.1 45.8-58.7 52.1-77.7c12-36.6 4.6-58.1 2.4-92.4c-2.1-31.4-23.2-85.3-37.8-79.4" fill="none" stroke="#660f11" stroke-dasharray="23000" stroke-width="42.9px" stroke-dashoffset="23000" style="animation: 8.4s linear both a21_do;"/></g><g transform="translate(528.7,454) scale(.806,.338)"><path d="M4337.6 1204.6c-14.6 6-51 70.3-58.5 114.4c-10.7 63-36.5 410.2 27.8 404.2c8-0.8 61.3-91.1 108.2-187.8" fill="none" stroke="#660f11" stroke-dasharray="23000" stroke-width="86px" stroke-dashoffset="23000" style="animation: 8.4s linear both a22_do;"/></g><g transform="translate(528.7,454) scale(.806,.338)"><path d="M4439.9 1547.9c21.3-42.9 31.4-93.5 31.8-130.6c1.9-163.1 19-512.1 16.6-519.9" fill="none" stroke="#660f11" stroke-dasharray="3000" stroke-width="27.5px" stroke-dashoffset="23000" style="animation: 8.4s linear both a23_do;"/></g><g transform="translate(528.7,454) scale(.806,.338)"><path d="M4488.3 897.4c-2.5-7.8 2.7 247.1-5 332.6c-6.4 71.6-3.4 241.1-5.7 388.5c-1.7 114.7 22.6 216.1 46.7 242.6c51.6 57 82.7-131 94.8-192.9c9.8-50 57.8-320.9 74.6-388.6" fill="none" stroke="#660f11" stroke-dasharray="23000" stroke-width="76.9px" stroke-dashoffset="23000" style="animation: 8.4s linear both a24_do;"/></g><g transform="translate(528.7,454) scale(.806,.338)"><path d="M2578 1246.3c-1.4-25-102.4-11.2 48.4-378" fill="none" stroke="#660f11" stroke-dasharray="3000" stroke-width="86px" stroke-dashoffset="3000" style="animation: 8.4s linear both a25_do;"/></g><g transform="translate(528.7,454) scale(.806,.338)"><path d="M4641.4 1145.1c1.5-6-380.6 23.1-405-14.2" fill="none" stroke="#660f11" stroke-dasharray="3000" stroke-width="86px" stroke-dashoffset="3000" style="animation: 8.4s linear both a26_do;"/></g></g><g clip-path="url(#ClipPath-2)" transform="translate(-68.6,-213.3) scale(2.402,1.098)" style="animation: 8.4s linear both a27_t;"><g><path d="M1610.3 246.2c0 0-11.2 1189.5-27.5 1571.9c0 0 32.2 99.2 73.7-18.8c0 0-6-1274.6-17.8-1539l-28.4-14.1Z" fill="url(#Gradient-1)" fill-rule="nonzero"/><path d="M1638.7 260.3c0 0 24.9 1255.8 9.5 1562.6c0 0 23.3 83.4 59.9 17.4c36.7-66.2 46.6-7.9 54.9 6.2c8.2 14.2-3.6-996.1-45-1567.3l-79.3-18.9Z" fill="url(#Gradient-2)" fill-rule="nonzero"/><path d="M1710.9 217.8c0 0 12.2 1413.2 5.1 1606.7c0 0 35.1 55.1 62.4-11c0 0-20.2-1219.6-41.5-1578.4l-26-17.3Z" fill="url(#Gradient-3)" fill-rule="nonzero"/><path d="M1734.6 217.8c0 0 17.7 1553.2 13 1628.7c0 0 18.9 70.8 45-14.1c0 0-13.5-1375.4-30-1616.1l-28 1.5Z" fill="url(#Gradient-4)" fill-rule="nonzero"/><path d="M1758.2 222.6c0 0 29.6 1512.2 27.3 1630.2c0 0 11.8-25.2 30.7-1.5c0 0-30.7-1364.4-20.1-1628.7h-37.9Z" fill="url(#Gradient-5)" fill-rule="nonzero"/><path d="M1786.7 233.8c0 0 21.3 1435.2 27.2 1628.8c0 0 13 80.2 36.7 0c0 0-30-1455.7-32-1633.5l-31.9 4.8v-0.1Z" fill="url(#Gradient-6)" fill-rule="nonzero"/><path d="M1817.4 203.7c0 0 29.6 1491.8 29.6 1657c0 0 5.9-23.6 22.5-4.7c0 0-13-1463.5-17.8-1638.2l-34.3-14.1Z" fill="url(#Gradient-7)" fill-rule="nonzero"/><path d="M1641.9 210c0 0 4.7 1523.2-7.9 1642.8c0 0 15.8 34.7 33.1 3.2c0 0-13.4-1425.7-1.6-1642.9l-23.6-3.1Z" fill="url(#Gradient-8)" fill-rule="nonzero"/></g><g><path d="M433.8 251.5c0 0 11.2 1189.5 27.5 1572c0 0-32.3 99.1-73.7-18.9c0 0 5.9-1274.6 17.8-1539l28.4-14.1Z" fill="url(#Gradient-9)" fill-rule="nonzero"/><path d="M405.4 265.6c0 0-24.9 1255.8-9.5 1562.6c0 0-23.3 83.4-60 17.4c-36.7-66.1-46.5-7.9-54.8 6.2c-8.3 14.2 3.6-996.1 45-1567.3l79.3-18.9Z" fill="url(#Gradient-10)" fill-rule="nonzero"/><path d="M333.2 223.1c0 0-12.3 1413.2-5.2 1606.7c0 0-35.1 55.1-62.3-11c0 0 20.1-1219.6 41.4-1578.4l26.1-17.3Z" fill="url(#Gradient-11)" fill-rule="nonzero"/><path d="M309.5 223.1c0 0-17.8 1553.2-13 1628.7c0 0-18.9 70.8-45-14.1c0 0 13.4-1375.4 30-1616.1l28 1.5Z" fill="url(#Gradient-12)" fill-rule="nonzero"/><path d="M285.8 227.9c0 0-29.6 1512.2-27.2 1630.2c0 0-11.8-25.2-30.8-1.5c0 0 30.8-1364.4 20.2-1628.7h37.8Z" fill="url(#Gradient-13)" fill-rule="nonzero"/><path d="M257.4 239.2c0 0-21.3 1435.1-27.2 1628.6c0 0-13 80.3-36.7 0c0 0 30-1455.6 31.9-1633.4l32 4.8Z" fill="url(#Gradient-14)" fill-rule="nonzero"/><path d="M226.7 209c0 0-29.6 1491.8-29.6 1657c0 0-5.9-23.6-22.5-4.7c0 0 13-1463.5 17.7-1638.2l34.4-14.1Z" fill="url(#Gradient-15)" fill-rule="nonzero"/><path d="M402.2 215.3c0 0-4.7 1523.2 7.9 1642.8c0 0-15.8 34.7-33.1 3.2c0 0 13.4-1425.7 1.5-1642.9l23.7-3.1Z" fill="url(#Gradient-16)" fill-rule="nonzero"/></g><g opacity=".84"><path d="M1761.3 664.5c.2 .1 .3 .3 .5 .5c.2 .1 .3 .3 .5 .4c0 0 0 0 .1 .1c0 0 0-0.1 0 0c-0.7 67.2-13.3 102.3 5.2 89.5v377.4l-2.2-0.1c-2.2 0-4.1 4.4-4.1 9.9l-0.1 19.9c-0.1 3.9 .8 7.3 2.1 9v441.9l-115.3 386.9l1.1 1.6l-5.9-4.8l-5.4 34.1l22.5 3.5l1.6-22.4l-1-0.8l75.5-253.4l38 84.7l7.7-17.4l5.4 103.3l.2 17.8l12.2-0.5l-0.1-4.4l2-0.5l-7.5-142.9l17.9-40.1l73.4 246.2l-1.7 1.4l1.6 22.4l22.5-3.6l-5.4-34l-3.9 3.2l-115.7-388.4v-433.2c1.3-1.6 2.2-5 2.3-8.8v-7.8h1.6v5.8c0 1.8 .6 3.3 1.4 3.3h2.7c.7 0 1.3-1.5 1.3-3.3v-20.6c0-1.8-0.6-3.3-1.4-3.3l-2.7 .1c-0.7 0-1.3 1.4-1.3 3.3v7.2h-1.6l.1-4.7c0-5.5-1.8-10-4.1-10.1l-2-0.1v-385.8l6.2-4.3v-77.3c12.2-4.7 16.2-28.5 16.4-29.6c.2-1.4 .3-2.8 .3-4.2v-40.2l12.2-18.3l.7-73.1c2.6-12.3 6.8-35.1 7.2-50.9c.4-22.6-4.4-35-4.4-35c0 0-9.3-18.1-17.6-31.8l-1.1-4.7l-4.1-16.9l-33.7-4.8l-36.1 34.4l-21.2-18.8l-94.1-10.7l59.2 35l6.5 15c-3.3-4.5-61.9 56.1-61.9 56.1c0 0-5.3 .7-4.7 17.9l15.8 141.5c0 0 2.4 7.5 7.3 8.4c.3 0 .6 0 .9 0c2.5 0 14.7-1.5 27.8-3.3c-8.9 36-17.7 72.7-17.7 72.7c0 0-3.9 9.5 2.4 17.4l61.2 45.9c0 0 4.4-0.2 8.6-8.3c.2-0.5 .5-1 .7-1.5c2.6-5.6 18.3-43.4 30.9-73.9l3.5 31.1c.2 1.3 .4 2.4 .7 3.5c.8 2.4 2 3.9 3.3 3.8c.4 0 .8-0.1 1.2-0.4c.4-0.4 .8-0.9 1.2-1.5c.4-0.8 .7-1.7 1-2.8c.3-1.2 .5-2.4 .6-3.8l2.8-49Zm2 1110.5l-19.2-43l19.2-64.5v107.5Zm41.3-43l-12.3 27.5l-4.3-83.3l16.6 55.8Zm-41.2-1101.9l9.1 5.9l20.4-30.6v23.4c-0.9 3.7-3.7 12.6-9.6 14.2h-19.8l-0.4-8.8l.2-4.1Zm-65.3-190.1c-0.3 1-0.6 2-0.8 3l-0.3-2.9l1.1-0.1Z" fill-rule="nonzero"/><path d="M1740.8 479.5c-9.1-26.3-20.3-39-29.5-30c-13.5 13.4-17.3 69.5-8.4 125.4c8.9 55.5 27 89.9 40.6 76.9l-18.5-165.8c-0.6-7.4 1.7-13.4 4.8-12.3l11 5.8Z" fill="#717171" style="animation: 8.4s linear both a28_f;"/><path d="M1732.2 475c-6.4-13.3-13.5-20.6-19.9-19.5l-1.3-5.7l-871.2 1449.2l3.3 .2c-0.5 5.8 1.4 11.8 5.7 17.9c25.5 36.1 128.7 62.1 230.6 58.1c90-3.6 148.8-29.4 143.6-60.3l520.8-1260.8l-18.8-168.1c-0.5-7.4 1.7-13 4.7-12.3l2.5 1.3Z" fill="#e8df87" fill-opacity=".71" opacity="0" style="animation: 8.4s linear both a29_o;"/></g><path d="M305.5 659c-0.2 .2-0.3 .3-0.5 .5c-0.1 .1-0.3 .3-0.5 .4c0 0 0 0-0.1 .1c0 0 0 0 0 0c.7 67.2 13.4 102.4-5.2 89.5v377.4l2.2-0.1c2.3 0 4.1 4.4 4.2 9.9l.1 19.9c0 3.9-0.9 7.3-2.2 9v441.9l115.3 386.9l-1.1 1.6l5.9-4.8l5.4 34.1l-22.5 3.5l-1.6-22.4l1-0.8l-75.5-253.4l-37.9 84.7l-7.8-17.4l-5.4 103.3l-0.2 17.8l-12.1-0.5v-4.4l-2-0.5l7.5-142.9l-17.9-40.1l-73.4 246.2l1.8 1.4l-1.6 22.4l-22.6-3.5l5.4-34.1l3.9 3.2l115.8-388.4v-433.2c-1.4-1.6-2.3-5-2.3-8.8l-0.1-7.8h-1.6v5.8c0 1.9-0.6 3.3-1.4 3.3h-2.7c-0.7 0-1.3-1.5-1.3-3.3v-20.6c0-1.8 .7-3.3 1.4-3.3l2.7 .1c.8 0 1.4 1.5 1.4 3.3l-0.1 7.2h1.6v-4.7c-0.1-5.5 1.7-10 4-10.1l2-0.1v-385.8l-6.1-4.3v-77.3c-12.3-4.7-16.3-28.5-16.5-29.6c-0.2-1.3-0.3-2.8-0.3-4.2v-40.2l-12.2-18.3l-0.7-73.1c-2.5-12.3-6.8-35.1-7.1-50.9c-0.5-22.6 4.3-35 4.3-35c0 0 9.3-18.1 17.6-31.8l1.1-4.7l4.1-16.9l33.7-4.8l36.2 34.4l21.2-18.8l94-10.7l-59.2 35l-6.5 15c3.4-4.5 61.9 56.1 61.9 56.1c0 0 5.3 .7 4.7 17.9l-15.8 141.5c0 0-2.4 7.5-7.3 8.4c-0.3 .1-0.6 .1-0.9 .1c-2.4 0-14.7-1.6-27.8-3.4c8.9 36 17.7 72.8 17.7 72.8c0 0 3.9 9.4-2.4 17.3l-61.1 45.9c0 0-4.5-0.2-8.7-8.3c-0.2-0.5-0.5-0.9-0.7-1.5c-2.6-5.6-18.3-43.4-30.9-73.9l-3.5 31.1c-0.1 1.3-0.4 2.4-0.7 3.5c-0.8 2.4-2 3.9-3.3 3.8c-0.4 0-0.8-0.1-1.1-0.4c-0.5-0.3-0.9-0.9-1.3-1.5c-0.4-0.8-0.7-1.7-1-2.8c-0.3-1.1-0.5-2.4-0.5-3.8l-2.9-49Zm-2 1110.5l19.2-43l-19.2-64.5v107.5Zm-41.3-43l12.3 27.5l4.4-83.3l-16.7 55.8Zm41.3-1101.9l-9.2 5.9l-20.3-30.6v23.4c.8 3.7 3.6 12.6 9.6 14.2h19.7l.4-8.8l-0.2-4.1Zm65.2-190.1c.3 1 .6 2 .8 3l.3-2.9l-1.1-0.1Z" fill-rule="nonzero"/><path d="M326 474c9.1-26.3 20.4-39 29.5-30c13.6 13.4 17.3 69.5 8.4 125.4c-8.9 55.5-27 89.9-40.6 77l18.6-165.9c.6-7.4-1.8-13.4-4.8-12.3l-11.1 5.8Z" fill="#d8d8d6" opacity=".24" style="animation: 8.4s linear both a30_o, 8.4s linear both a30_f;"/><path d="M334.6 469.5c6.4-13.3 13.5-20.6 20-19.5l1.2-5.7l871.2 1449.2l-3.3 .2c.5 5.8-1.3 11.8-5.7 17.9c-25.5 36.1-128.7 62.1-230.5 58.1c-90.1-3.6-148.9-29.4-143.7-60.3l-520.7-1260.8l18.8-168.1c.4-7.4-1.7-13-4.8-12.3l-2.5 1.3Z" fill="#e8df87" fill-opacity=".71" opacity="0" style="animation: 8.4s linear both a31_o;"/><path d="M1249 1554.4l-0.6-162.3l-0.3-86.8l-1.7-32.2l.2-19.8l-19.2-111.8l-2-5.9l-15-44.5c0 0-2-1.8-2.3-0.7c-0.3 1-1.9 5.4-2.5 6.1c-0.6 .6-2.3-4.7-2.5-5.8c-0.3-1.1-0.8-15.2-0.8-15.2l3.1-1.7l-1.4-5.2l-12.2-33l-24.6-67.4c0 0-1.7-0.6-1.9-1.7c-0.3-1.1-5.4-14.8-5.7-13.7c-0.3 1-1.4-0.2-1.7 3.6c-0.4 3.9-2.8 6.1-3.4 7.8c-0.6 1.7-3.3 4.2-5.1 5.7c-1.9 1.5-3.5 2-4.4 1.5c-0.8-0.5-4.1-2.7-4.6-3.2c-0.6-0.4-1.8-8.5-1.9-10.3c-0.1-1.8-0.5-14.8-0.4-16.9c0-2.1 1.9-11.6 2.1-12.6l9.7-12.7l7.5-4.6l20.1-22.9l5.2-0.2l.3 3.9c1.9 5 9.9 27.2 16.4 77.8c6 46.5 11.3 79 13.8 94.2c.5 2.6 4.2 21.5 6.8 34.6l13.1 38.8l9.6 18.7l5.9 16.1l6.3 20.1l23.9 73.3c.9 25-6.9 8.5-6.9 8.5l-11.1-31.3l-5.1-7.7l-0.4 72.6c1.3 16 2.5 34.2 2.9 46.5c.7 22.4 2.5 62.7 3.1 75.9l.2 4.1c.1 4.3 2.7 93.5 2.8 97.3l1.3 79.9c0 0 3.7 170.1 3.6 170.8c.1 4.1 .6 10.3 .6 15.3c0 11.2 1.4 25.4 2.4 36.4c.9 10.8 1.8 20.9 2.6 30.2l43.7 155.7c.7-0.6 2.1-1.8 2.1-1.8l2.8 18.8l-11.8 2l.1-13.2l-33-117.4c6.1 66.5 8 78.2 8.5 81c.2 1.2 .2 1.7 .2 2.2c0 .1 3.6 21.8 4.9 32.4c3.2 26.3 5 53.9 9.1 79.3c1.2 7.7 2.8 16.8 4.6 23.4c.8 2.9 1.2 6.2 1.8 9.4c.1 .3 .3 1.3 .4 2c.2 .5-1.7 4.3-1.8 3.7c-0.2-0.8-0.4-2.5-0.6-3c-0.5-3-0.9-5.9-1.6-8.5c-1.9-7-3.6-16.5-4.9-24.6c-4.1-25.5-5.9-53.4-9.1-79.8c-1.4-11.1-4.2-21.8-5-33.2c-0.1-0.3-0.1-0.6 0-0.8c-0.1-0.4-0.2-1-0.3-1.7c-0.9-5.5-3.3-24.1-9.6-93.7l-1.9-6.9l-9.4 22.2l3.6 72.9l.6 .4l.7 9.4l-9.2 .4v-9.8l.8-1.1l-2.8-57.2l-4.1 9.6l-19.8-46.8l-39.4 140.2l.6 .4l-0.9 12.5l-11.7-2l2.8-18.8l3.1 2.6l-0.6-0.9l60.2-214.1v-240.9c-0.6-0.4-1-1.8-1-3.4v-7c0-1.9 .6-3.5 1.3-3.5h.8Zm57.5 584.5c0 .1-0.1 .3-0.1 .5c0 .2 0 .5 0 .7c0-0.4 0-0.9 .1-1.2Zm-410.4-1155.9c-4.4 0-8.1 4-11.1 12l-0.3 .9c-1.5 4.6-2.5 10.5-3 17.6c.3 33.7 0 53.2-0.9 58.5c-1 13.1-2.8 26.2-5.3 39.3l-9.2 41.3c-9.7 4.1-15.2 9.6-16.6 16.4c-2 5.7-3.1 15.9-3.3 30.5c-0.1 10.2 .2 17.1 .8 20.9l5.1 24.7c2.2 20.8 7.1 56.5 14.9 107.1c1.5 11 2.5 20.9 3.2 29.8c1 13 1.3 24.8 .9 35.4c.6 .5-1.5 24.6-6.2 72.4c-0.8 15.3-0.8 30.7 0 46.1c.7 13.1 1.7 24.9 3 35.5c1.6 13.9 6.8 51.1 15.5 111.4c1.9 14.9 3.1 26.2 3.3 33.9c.3 9.1 .1 16.6-0.6 22.5c-5.7 33.5-8.6 56.4-8.6 68.5c-1.2 11.7-0.4 58.7 2.3 141c.6 4.6-1.1 18.5-5.1 41.7c-0.5 4.2-0.3 8.1 .4 11.7c3.5 5.7 6.6 8.5 9.6 8.5c3.2 0 6.1-3.5 8.7-10.5c0-0.1 .1-0.1 .1-0.1c.3 0 .2 2.6-0.2 7.7c-4 28.3-5.7 42.4-5.2 42.4c0 0 .1-0.1 .1-0.1c-0.7 4.1 2.1 7.2 8.4 9.4l42.4-13.2c8.7-7.1 14.1-15.7 16.1-25.9c.1-7.7-1.2-12.7-3.9-15.1c-15.8-1.7-26.5-5.2-31.9-10.4l1.5-24.5c3.1-2.8 4.4-4.9 4.1-6.3c-2.3-6.1-3.1-18.4-2.3-36.9c.3-7 .9-13.7 1.6-20.2l7.6-64.7l2.8-80.9l22.4-166.4c1.7-12.5 2.8-25.8 3.4-39.8c1.2-46 1-81.8-0.5-107.4l-16.6-94l-3-22.1c-0.2-3.1 0-5.7 .6-7.9c3.9-11.9 6.1-21.5 6.7-28.7c1.4-14.8 1.6-27.9 .7-39.4c5.9 1.1 21.2 11.8 45.9 32.2c-0.9 8.3-0.7 39.1 .7 92.4c.2 5.7 .5 11.2 1.1 16.3l4 25.1c-0.2 3.4-0.9 7.6-2.1 12.6c-5.2 10.7-8 17.3-8.1 19.9l.7 11.4c-2.1 11.8-2.9 20.3-2.1 25.5c-0.3 9.9 10.2 33 31.5 69.3c5.4 125.4 6.8 209.2 4.2 251.3c-1.6 6.3-3.5 10.6-5.8 12.8l-25.9 17.8c-3.5 3.4-4.9 6.9-4.2 10.7c3.5 11.9 15.8 19 36.9 21.3c3.2 .2 6.4 .3 9.3 .3c19.8 0 31.8-4.7 36.2-13.9c1.2-3.4 .3-7.2-2.8-11.5c-2-3.6-9.8-10.1-23.4-19.7c-2-1.9-4.8-7.7-8.5-17.3l.4-91.4l4.6-0.1c2.7 25.2 10 41.8 21.8 49.8c.7 .5 1.4 .7 2 .7c2.6 0 4.1-3.8 4.5-11.4c.8-1.8-0.7-19.1-4.4-52.1h.1c9.9 27.6 19.8 41.4 29.5 41.4c2.1 0 4.2-0.6 6.3-1.9c1.6-4.5 1.8-8.4 .6-11.6c-13.9-16.8-22-36.8-24.1-60l13.7-17.7l10.6-24.9c19.6-36.3 32-60.2 37-71.7c2.1-4.8 3.2-8.6 3.4-11.3l1.6-25.8c1.5-9.6-4.1-22.7-16.7-39.4c.9-1.9 1.2-3.3 .8-4.3c-4.8-18.3-7.8-31.2-8.9-38.6l-6.5-51.4l-12.1-45.8l-1.3-15.9l-5-23.4c-2.7-29.8-5.2-49.4-7.6-58.8c-0.8-3.1-1.8-5.2-2.9-6.4c-15-11-22.1-17.7-21.3-20.1c-0.5-1.7-0.7-5-0.4-10.1c2.9-7.6 4.4-15.5 4.3-23.7c2.8-3 4.7-9.6 5.8-19.6c.5-5.7-0.5-10.2-3.2-13.6c1.2-17 1.1-27.8-0.3-32.5c-6.6-16.5-13.3-24.7-20.1-24.7c-4.8 0-9.8 4.2-14.7 12.7c-4.4 9.4-7.1 21.7-8.1 36.7c-0.1 1 0 1.4 .2 1.4c.3 0 .9-0.8 1.8-2.4c0-0.1 .1-0.1 .2-0.1c.3 0 .4 .6 .5 1.9l.2 11c-1.3 2.9-1.7 5.6-1.4 8.2c1.6 7.8 3.2 22.6 4.9 44.5c.6 4.5-6.1 10.6-20.1 18.3h-0.1c-1.6 0-15.7-31.5-42-94.5c-1.8-13.1-3-24.2-3.5-33.1c1.4-3.6 1.8-7.2 1.3-10.7c-0.9-5.9-3.1-10.4-6.6-13.6c-1.4-1.1-2.8-1.6-4.1-1.6c-1.6 0-3.3 .9-4.8 2.7c-0.7 .9-1.5 1.8-2.2 3l-9.1-2.5c-1.5-7.3-3.6-10.9-6.5-10.9c-0.4 0-0.9 .1-1.3 .2l-1.1-4.9c1.6-11.4 1.5-23.5-0.3-36.3c-1.6-9.9-4.6-18.8-8.9-26.6c-3-5.6-5.7-9-8.1-10.4l-17.9-5.8c-0.2 0-0.4 0-0.5 0Zm539.2 606.8l-10.9 114.5l-4.8 50.8c0-0.1 .2-0.4 .5-0.4c.2 .1 .4 .3 .4 1c0 1.8-0.1 2.9-0.1 2.9c0-0.1 .4-1.5 .2 2.1c-0.1 3.7-0.1 5.1-0.7 6.1c-0.5 1.1-2 1.1-2 1.1l-13 137.7l-2.4 24.5c0 0-0.5 .2-1.2 .2c-0.7 0-1.6-0.3-1.6-1.6c-0.2-2.3 .1-5.3 .1-5.3l7.7-79.2l7.1-76.9l-1.4-0.7l.5-11.9c0 0-0.1-0.7 .9-1.3c.9-0.7 1.2-1 1.2-1l6.7-69l9.1-95.4l-1.1-1c0 0-0.2 .7-0.4 .7c-0.1 0-0.2-0.5-0.1-2.4c.3-3.9 .9-10.2 .9-10.2l1.7-0.7l14.1-144.9l.6-11.9c0 0-0.1 .2-0.2 .2c-0.3 0-0.6-0.4-0.6-2.2c0-3 .7-9.9 .8-12.9c.2-3-0.1-3.6 .6-7c.7-3.3 .3-3.9 1.5-4.6c1.2-0.7 .4 .3 1.4-2.7c.9-2.9 .2-2.3 1-4.3c.9-2 .5-3.3 1.5-3.3h.4c.3-3 .6-6 .8-8.9v-0.1l-2.4-131.5h-1.6l-0.3-4c0 0 .6 .4 1.1 .4c.5 0 .9-0.3 .8-1.4c0-0.3 0-0.7-0.1-1.1c-2.1-4.9-3-10-5.9-13.3c-0.1-0.1-0.2-0.2-0.3-0.3c-2.4 3.8-5.9 5.1-6 5.1c0 0-1.5-1-1.5-2.7c0-1.6-0.8-1.9-0.8-1.9l-0.1-1.1c-0.1 0-0.2 0-0.3 0c-6.3-1.9-3.4-5.4-3.9-14.6l-14.1 1.9c-0.7 .1-1.3 3.3-2 3.3l-12.7 .6l-0.4-51.7l12.9-0.5c.2 .7 .5 1.7 1.1 4.8l14.3-1.5c0-0.4-0.1-0.9-0.1-1.5c-0.4-4.1-1.6-3.2 0-7.8c1.3-4 2.6-5.6 2.8-5.7l-1.7-10.1c0 0-0.4-10.1 1.7-6.8c2.1 3.4 3.9 8.5 3.9 8.5c0 0 .3 0 .7 0c.9 0 2.4 .2 3.8 1.6c.3-0.1 .7-0.1 1-0.1c.7 0 1.4 .2 1.9 .6c.9 .9 1.5 3.2 2 3.2c.1 0 .2-0.1 .3-0.5c.5-1.9 .8-4.8 .8-4.8c0 0-0.7-0.8-0.6-2.5c.1-1.6-0.2-3.3 1.8-3.9c1.2-0.3 3.1-0.7 4.9-0.7c1.4 0 2.7 .3 3.5 1c1.7 1.7 2 1.7 2 1.7c0-0.1-0.6-1.1 .6-1.1c.8 0 1.3-0.6 1.6-0.6h.1c.1 0 .2 .1 .4 .6c.3 1.4 .5 2.7 1.3 6.1c.8 3.3 .9 3.9 1.4 6.1c.5 2.2-0.3 3.3 1.5 4.1c1.8 .9 2.7 3.4 2.7 3.4c0 0 0 2.1 0 5.4c1.4 .6 2.2 1.3 2.7 1.3c.5 0 .9-0.7 1.3-2.7c1.2-5.1 .4 0 1.4-9.2c.9-9.3-1-8.3 5.7-10.6c6.6-2.4 5.5-1.9 8.7-4.2c3.3-2.3 2.9-4.2 4.8-6c1.9-1.9 4-2.3 4-2.3c0 0 0-7.9-0.2-12c-0.2-4.2-1-5.1-1-11.1c0-6-0.1-10.2-0.1-10.2c0 0-1.6-0.9-6.1 0c-2.5 .5-5.2 1.3-7.2 1.3h-0.1c-1.6 0-2.7-0.5-2.8-2.2c-0.2-3.7 .7-6 4.5-14.3c3.8-8.4 6.9-9.7 6.9-12.1c0-1.1-0.2-0.7-0.5-0.6c-0.3 0-0.6-0.5-0.7-3.5c-0.1-6 .6-1.4 1-9.7c.4-8.3 1.1-19.9 3.4-24c2.3-4.2 10.5-17.1 15.5-18.5c1.5-0.5 3.4-0.8 5.4-0.8h.1c4.3 0 9 1.4 11.6 5.9c3.8 6.4 6.1 10.1 7.4 19.8c1.3 9.7 .8 30.1 0 32.4c-0.7 2.3 1 7.4 1.2 11.1c.1 3.7 .3 13.8 .1 17.1c-0.1 3.2-1.5 6.9-1.5 6.9c.1-0.2 3.3-6.8 3.8 3.2c.6 10.2-0.5 3.3 3.6 11.6c4.2 8.3 5 21.2 5 21.2l2.9 5.6c0 0 3.2 .9 6 5.1c2.9 4.1 4.2 2.3 6 9.7c1.7 7.3 3.4 .4 4.7 16.6c1.3 16.2 1.7 15.2 2.1 27.7c.4 12.5 1 26.8 .4 36.5c-0.6 9.7-2.3 32.8-7.2 41.6c-5 8.8-8.2 13.4-8.4 19.4c-0.2 6 .7 .9-0.2 18c-1 17.1-3.6 29.1-4 53.2c-0.4 24-7.3 52.6-7.6 89.1c-0.4 36.5-1.7 28.7-3.1 49c-1.3 20.3-2.1 26.8-3.6 28.2c-0.8 .7-3.1 .9-5.4 .9c-2.4 0-4.6-0.2-5.1-0.4c-0.9-0.5-5.7 2.7-4.7 14.8c.9 12 1.1 48.5 1.9 70.2c.7 21.7 1.5 28.2 1.7 55.9c.2 27.7 .6 37 .6 49c0 12 .2 5.5 0 19.8c-0.1 1.5-0.1 2.8-0.1 4.1c3.4 19.4 8.3 47 9.6 52.9c2.1 9.1 11.9 67.3 11.9 67.3c0 0 1 4.8-0.7 4.8c-0.1 0-0.3 0-0.4-0.1c-2.3-0.8-2.9-6.4-2.9-6.4c0 0-10.2-57.9-11.4-64c-0.5-2.5-2.8-15.1-5.3-28.9c.3 3.3 .6 6.9 1 11c1.7 18 .9 20.8 1.1 25.9c.2 5.1-0.2 2.7 1.3 10.1c1.6 7.4 2.5 5.1 1.6 13.4c-1 8.4-3.5 5.1-6.1 14.8c-2.7 9.7-8 19.4-12.6 24.1c-3.5 3.5-6.4 4.9-10.8 4.9h-0.1c-1.3 0-2.7-0.1-4.3-0.3c-7.3-0.9-9.3 .9-10.1-2.8c-0.8-3.7-1.3-1.8-0.8-5.5c.6-3.7-0.2-2.8 1-6.5c1.1-3.7 1.1-3.2 4.2-6c3-2.8 2.6-1.9 3.8-6.9c1.1-5.1 4.5-5.6 3-11.6c-1.5-6-2.8 2.3-3.4-13.9c-0.6-16.1-0.8-7.8-0.8-34.6c0-11.3-0.9-14-2.9-14c-1.8 0-4.6 2.3-8.2 2.3h-0.1c-0.7 0-1.5-0.1-2.3-0.3c0 0-2.8 .9-3.8 1.8c-0.9 .9 1.7 2.3-1.1 2.3c-1.9 0-2.9 1.3-5.1 1.3c-1.2 0-2.6-0.3-4.6-1.3c-6.1-2.7-5.9-1.8-7.1-6.4c-1.1-4.7-2.1-6.5-2.1-9.3c0-2.8 1.3-6.4 1.3-6.4c0 0 .2-1.9 1.6-3.3c1.3-1.4 2.1-0.9 4.9-2.3c2.9-1.4 3.3-0.9 5.2-2.8c1.9-1.8 3.2-3.2 4.7-4.1c1.5-1 .6-1 1.7-1c1.2 0 1.4-31.8-1.7-47.1c-3-15.2-6.8-40.6-8.9-55.9c-2.1-15.2-6.3-23.1-7.6-30.9c-1.4-7.9-3.3-29.6-3.1-38.4c.2-8.8 .2-42.5 1-58.7c.7-15.9 .4-23.8 .3-24c0 0-0.9 .4-2.2 .9l-0.3 35.9l.5 .9c0 0-0.1 6.5-0.1 8.3v3c0 0-0.2-0.1-0.4-0.1c-0.3 0-0.6 .2-0.6 1c.1 1.3-2 84.3-2 84.3l-0.9 25.2c0 0 .1 .7 .4 2.2c.3 1.5-0.2 5.7-0.3 7.4c-0.1 1.8-0.6 3.5-0.6 3.5l-2.7 86.5l-0.5 15.4c0 0 .6 .3 .6 2c0 1.7-0.4 5-0.4 5l-0.2 2.2l.1 3.7c0 0-1.4 1.1-2.2 1.1c-0.8 0-1.2-2.9-1.2-4.2v-2.6l-1.4 .5c0 0-0.4-0.3-0.1-3.1c.3-2.8 .2-2.8 .9-5c.7-2.2 1-2.4 1-2.4c0 0 2.3-76.4 2.5-79.7c.2-3.3 .6-19.8 .6-19.8c0 0 0 .1-0.1 .1c-0.1 0-0.2-0.2-0.3-1c-0.2-1.5-0.2-2.3-0.2-2.4c0 0-0.4 .2-0.9 .2c-0.4 0-0.8-0.2-0.7-1.1c.2-1.7-0.8-3.9 .5-6.9c1.4-3.1 1.7-2.7 1.7-4.6c0-2 1.7-63.2 1.7-63.2l1.1-43.8c0 0-0.3-0.6-0.5-1.7c-0.2-1.1-0.2-1.9-0.2-2c0 0-0.7 .7-1.3 .7c-0.2 0-0.5-0.2-0.5-0.7c-0.1-1.5 0-6.5 0-6.5l2.3-6.1l.9-30.7c-1.8 .7-3.7 1.4-4.8 1.8c-0.5 .1-0.8 .3-1.2 .6l-7.1 78.6c0 0 .3 1.1 .6 2.6c.2 1.6 .2 4.4-0.1 6.6c-0.4 2.1-1.1 2.4-1.1 2.4l-0.6 1.3h-0.7Zm-197.5 285.3l10.1 23.8v-59.5l-10.1 35.7Zm25.2 15.2l6.4-15.2l-8.7-30.9l2.3 46.1Zm-4-327.5v2.1c0 1.5-0.4 2.8-0.9 3.3v143.9c.1 18.4 0 54.5 0 54.9c-0.1 12.6 0 25.2 0 37.8l13.4 47.5c-0.5-5.5-1-11.2-1.5-17.1c-1-11.4-2.4-26.1-2.4-37.8c0-5.1-0.6-11.4-0.7-15.5c0-0.5-3.5-170.4-3.5-170.4c-0.4-26.6-0.9-53.2-1.3-79.8c0-1.4-0.1-2.8-0.1-4.2c-0.1-3.6-0.2-7.2-0.3-10.7c-0.3-10.8-0.7-21.6-1-32.3c-0.3-11-0.6-22-0.9-33c-0.2-3.8-0.3-7.7-0.4-11.5c0-1.7-0.1-3.4-0.1-5.1c-0.1-1.4-0.2-2.8-0.2-4.2c-0.1-2.1-0.2-4.1-0.3-6.2c-0.3-5.9-0.5-11.9-0.8-17.8c-0.5-13.5-1.1-27-1.6-40.5c-0.1-2.8-0.2-5.6-0.3-8.4c0-1.8-0.1-3.6-0.2-5.5c0-1.5-0.1-3.1-0.2-4.7c0-0.4 0-0.8 0-1.2c-0.1-0.4-0.1-1.7-0.1-1.3c.1 11.9 .2 23.7 .3 35.5l1.2 173.8h.6c.7 0 1.3 1.6 1.3 3.5v1.3h.4v-2c0-1.1 .4-1.9 .7-1.9h1.4c.3 0 .7 .8 .7 1.9v8.1c0 1-0.4 1.8-0.7 1.8h-1.4c-0.1 0-0.2-0.1-0.3-0.2c-0.1-0.2-0.2-0.4-0.2-0.6c-0.1-0.1-0.1-0.2-0.1-0.3c0-0.1 0-0.3 0-0.4c-0.1-0.1 0-0.2-0.1-0.3v-2.5h-0.4Zm-221.7 139.6l2.1 .9l-0.1 2.6c0 .2 .1 .4 .1 .6c0 .1 .1 .2 .1 .3l1.7 2.2l-0.3 1.2l-3.6-0.6v-7.2Zm3.9-62.5l2.7 18.9c-0.4 5.3-1 9.6-1.6 12.7c-0.6 3.1-1.8 7.4-3.5 12.7l2.4-44.2v-0.1Zm29.4-114.4c4.9 3.5 8.5 6.1 10.7 7.9c7.3 6.1 15.5 12.5 24.5 19.4c-9.8 17.9-16 29.6-18.7 35.2c-12.6 26.5-20.7 43.6-24.5 51.2l2.8-51.3c4-41.5 5.7-62.3 5.2-62.3v-0.1Zm4.6-157.2c2 6 3.5 11.1 4.6 15.3l5.1 22.4l2.9 11.4l6.2 21.8l4.6 13.7l5.9 24c-13.4-11.9-20.1-18.2-20.2-18.8c-2.3-2.6-7.5-10.1-15.3-22.8l-0.1-45l6.3-21.8v-0.2Zm374.4 72.9c-0.4 2.9-0.7 5.7-0.9 8.1c0 .1 0 .1 0 .2c.4-2.2 .7-4.7 .9-8.3Zm14.1-195.3h-0.1l-0.1-0.1h-0.1l-0.1-0.1l-0.2-0.1l-0.2-0.1h-0.1l.9 .4h.1h-0.1v-0.1h-0.1v-0.1h-0.1l-0.1-0.1h-0.1h-0.1v-0.1h-0.1h-0.1h-0.1h-0.1h.1h.1h.1h.1v.1h.1h.1l.1 .1h.1v.1h.1v.1h.1h-0.1h.1h-0.1v-0.1h-0.1v-0.1h-0.1l-0.1-0.1h-0.1l-0.1-0.1h-0.1h-0.1h-0.1h-0.1c1.2 0 2.4 1.8-3.8-2.4c-1-0.8-2-1.6-2.8-2.4c.1 2.6 .7 59.3 .9 63.4c.2 2 .5 20.3 .8 38.5c0-0.4 .1-0.8 .2-1.1c4.1-28.7 7.2-51.8 9.3-61c2.1-9.3 3.4-13 3.4-13c0 0-0.4-0.4-1.5-1.3c-1.2-1-3.2-5.1-3.2-5.1c0 0-0.2 .4-0.6 .4c-0.2 0-0.6-0.3-1.2-1.4c-1.1-2.3-2.1-5.5-2.1-8.3c0-2.7-0.1-1.4-0.3-5.1c-0.1-1 .3-1.3 .8-1.3l.1 .1h.1c.1 .1 .1 .1 .2 .1l.1 .1h.1l.1 .1c0 0 .1 0 .1 0l.1 .1h.1c0 0 0 0 0 0Zm-223.2-66.1l-8.3-24.2l15.3 86.8l-0.3-43l-6.7-19.6Zm-286.3-34.4c.1 .5 3.9 9.6 11.6 27.4c1.5 3.6 2.9 7.1 4.2 10.5c3 7.7 6.8 18.2 11.3 31.5c-4.1-4.5-7.3-8.2-9.7-11.4c-0.8-0.9-4.2-5.8-10.1-14.8c-1.3-1.8-2.6-3.5-3.9-5c-1.3-1.5-2.9-3.1-4.6-4.7l-16-15v-0.1c10.4-9.1 16.2-15.2 17.2-18.4Zm480.8 2c.1-0.1 .1-0.1 0-0.1v.1Zm-497-4.5h6.8c-0.8 1.3-1.6 2.2-2.3 2.8c-0.6 .5-1.3 .8-2.1 .8c-1.8-0.2-3.3-1.2-4.6-3.2l2.2-0.4Zm263.8-98.1l12.2 36c-1.3-6.9-2.5-12.7-2.6-13.8c-2.8-16.1-8.1-48.8-14.1-95.5c-5-38.9-11-60.7-14.1-70.4l-4.3 7.4l-9.7 21.5l1.9 12.7l2.3 12.8l-0.1 4.8l28.5 84.5Z" fill="url(#Gradient-17)" opacity="0" style="animation: 8.4s linear both a32_o;"/></g></svg>